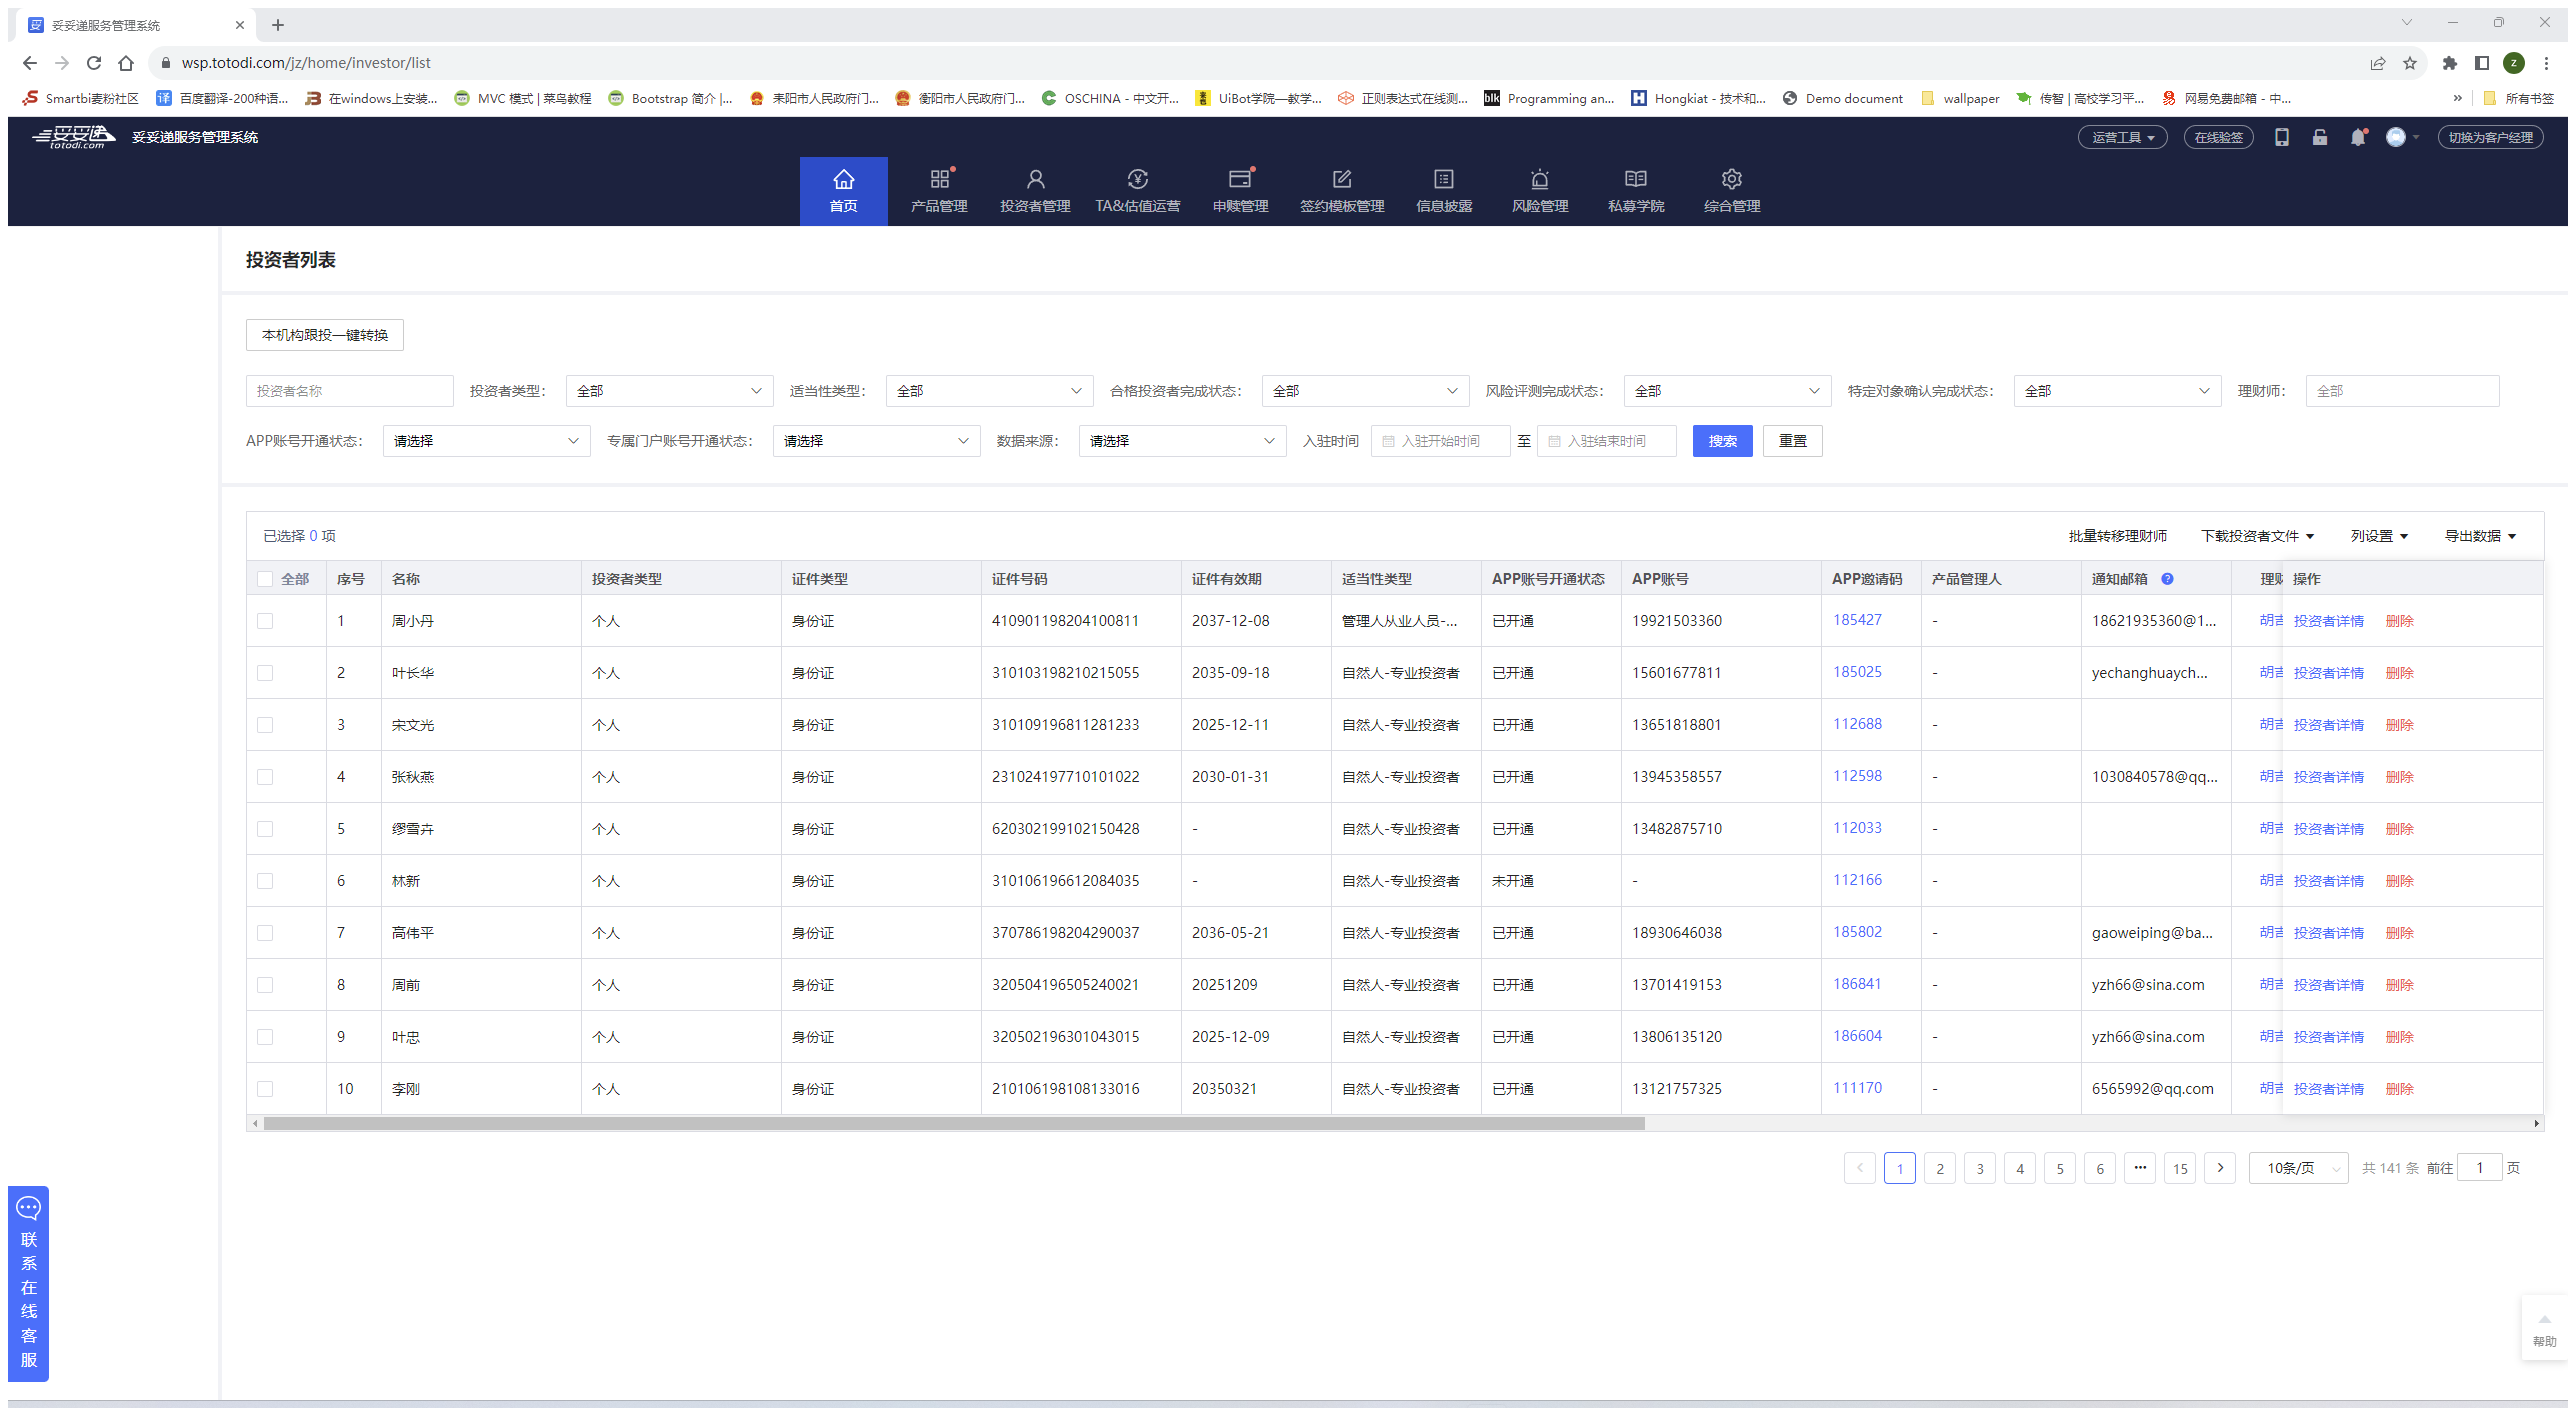
Task: 登录妥妥递投资者平台，获取所有投资者信息
Workflow: Main

Step 1: Attach Browser '          Page' in window '妥妥递服务管理系统' (chrome.exe)

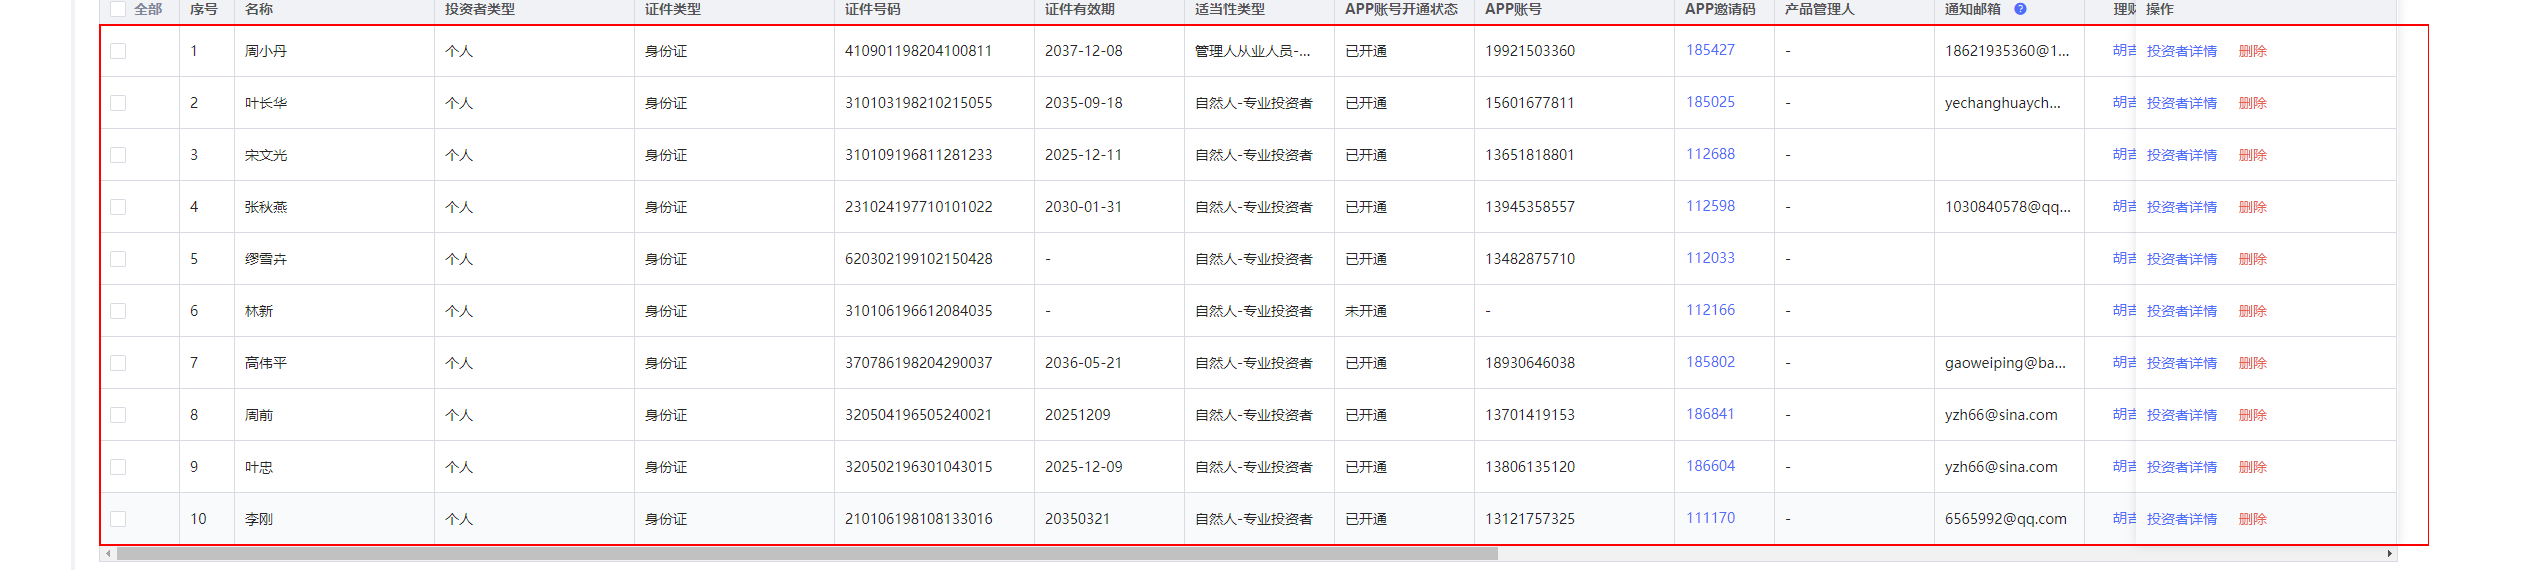
Step 2: get-text from the table

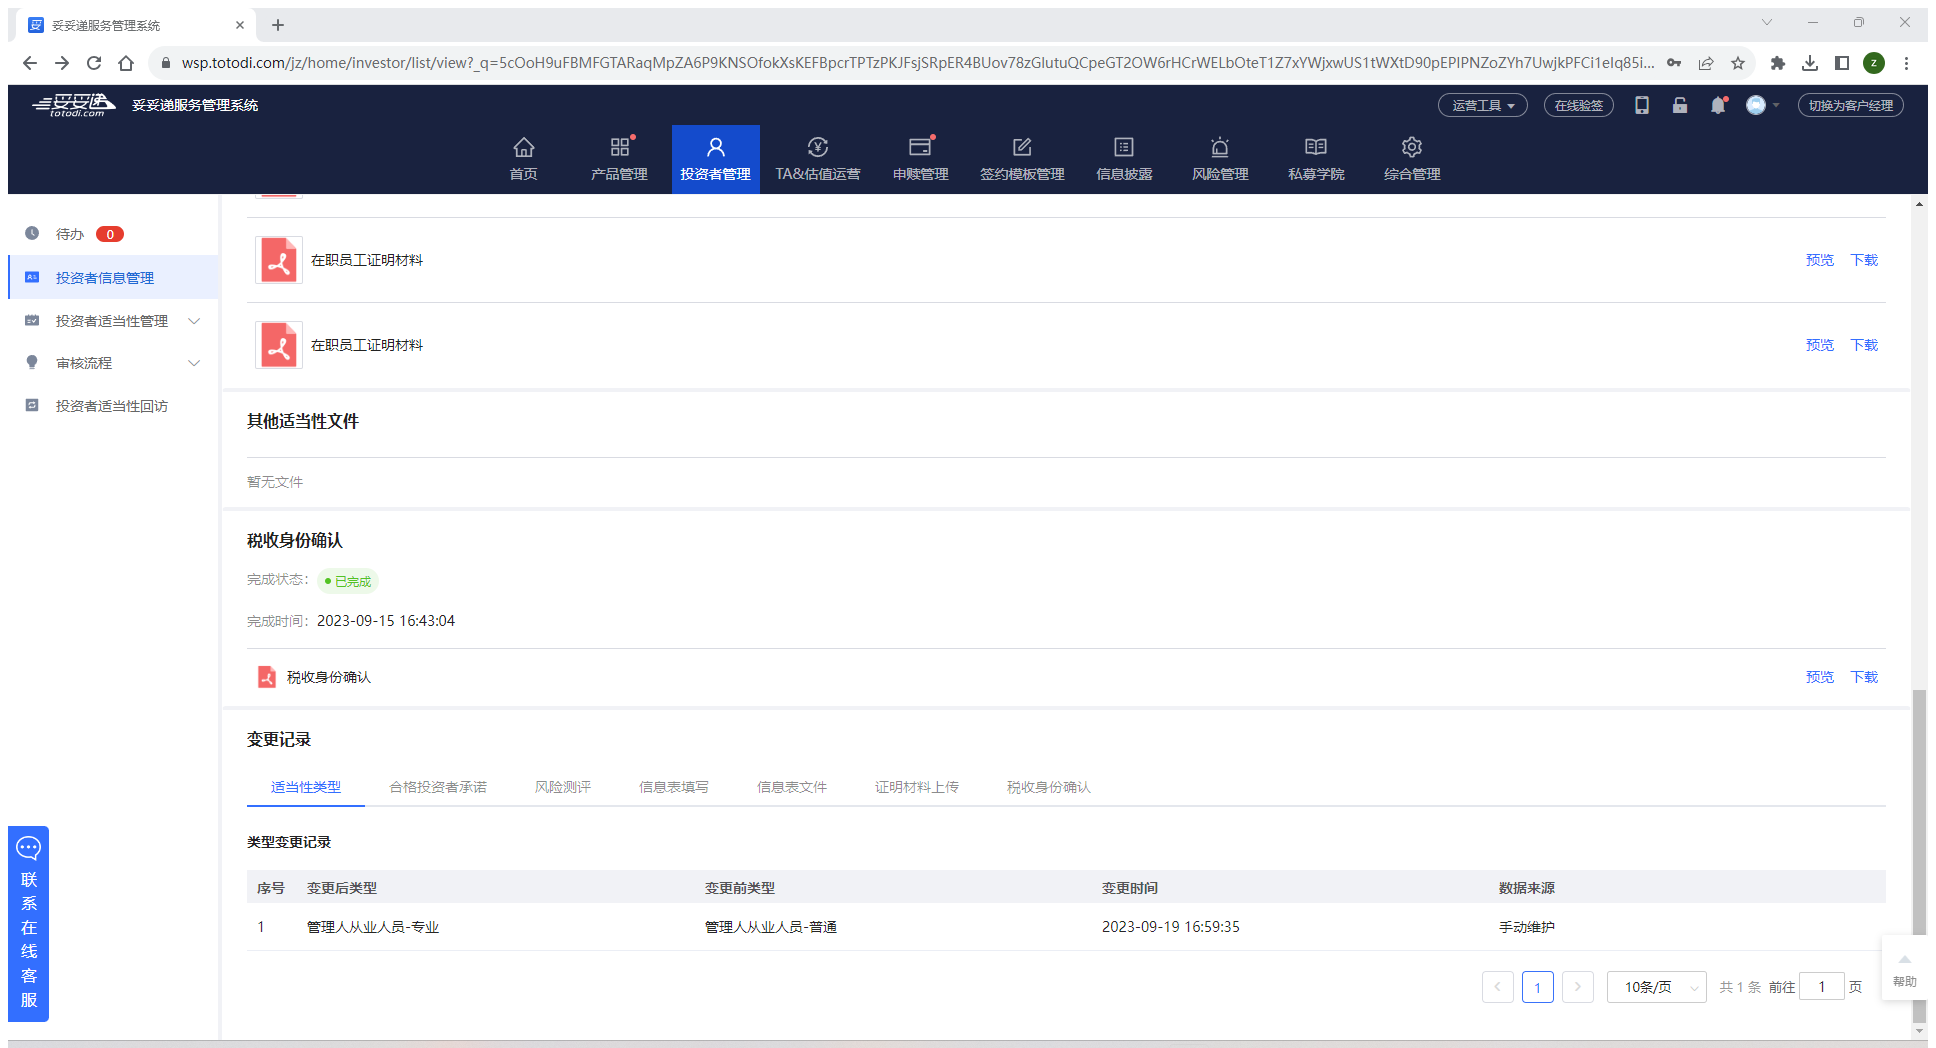
Step 3 [try]: Attach Browser '          Page' in window '妥妥递服务管理系统' (chrome.exe)

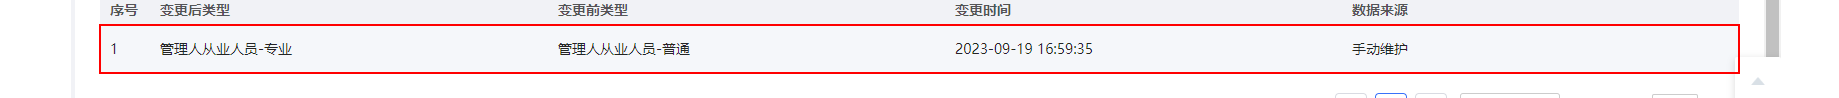
Step 4: get-text from the table

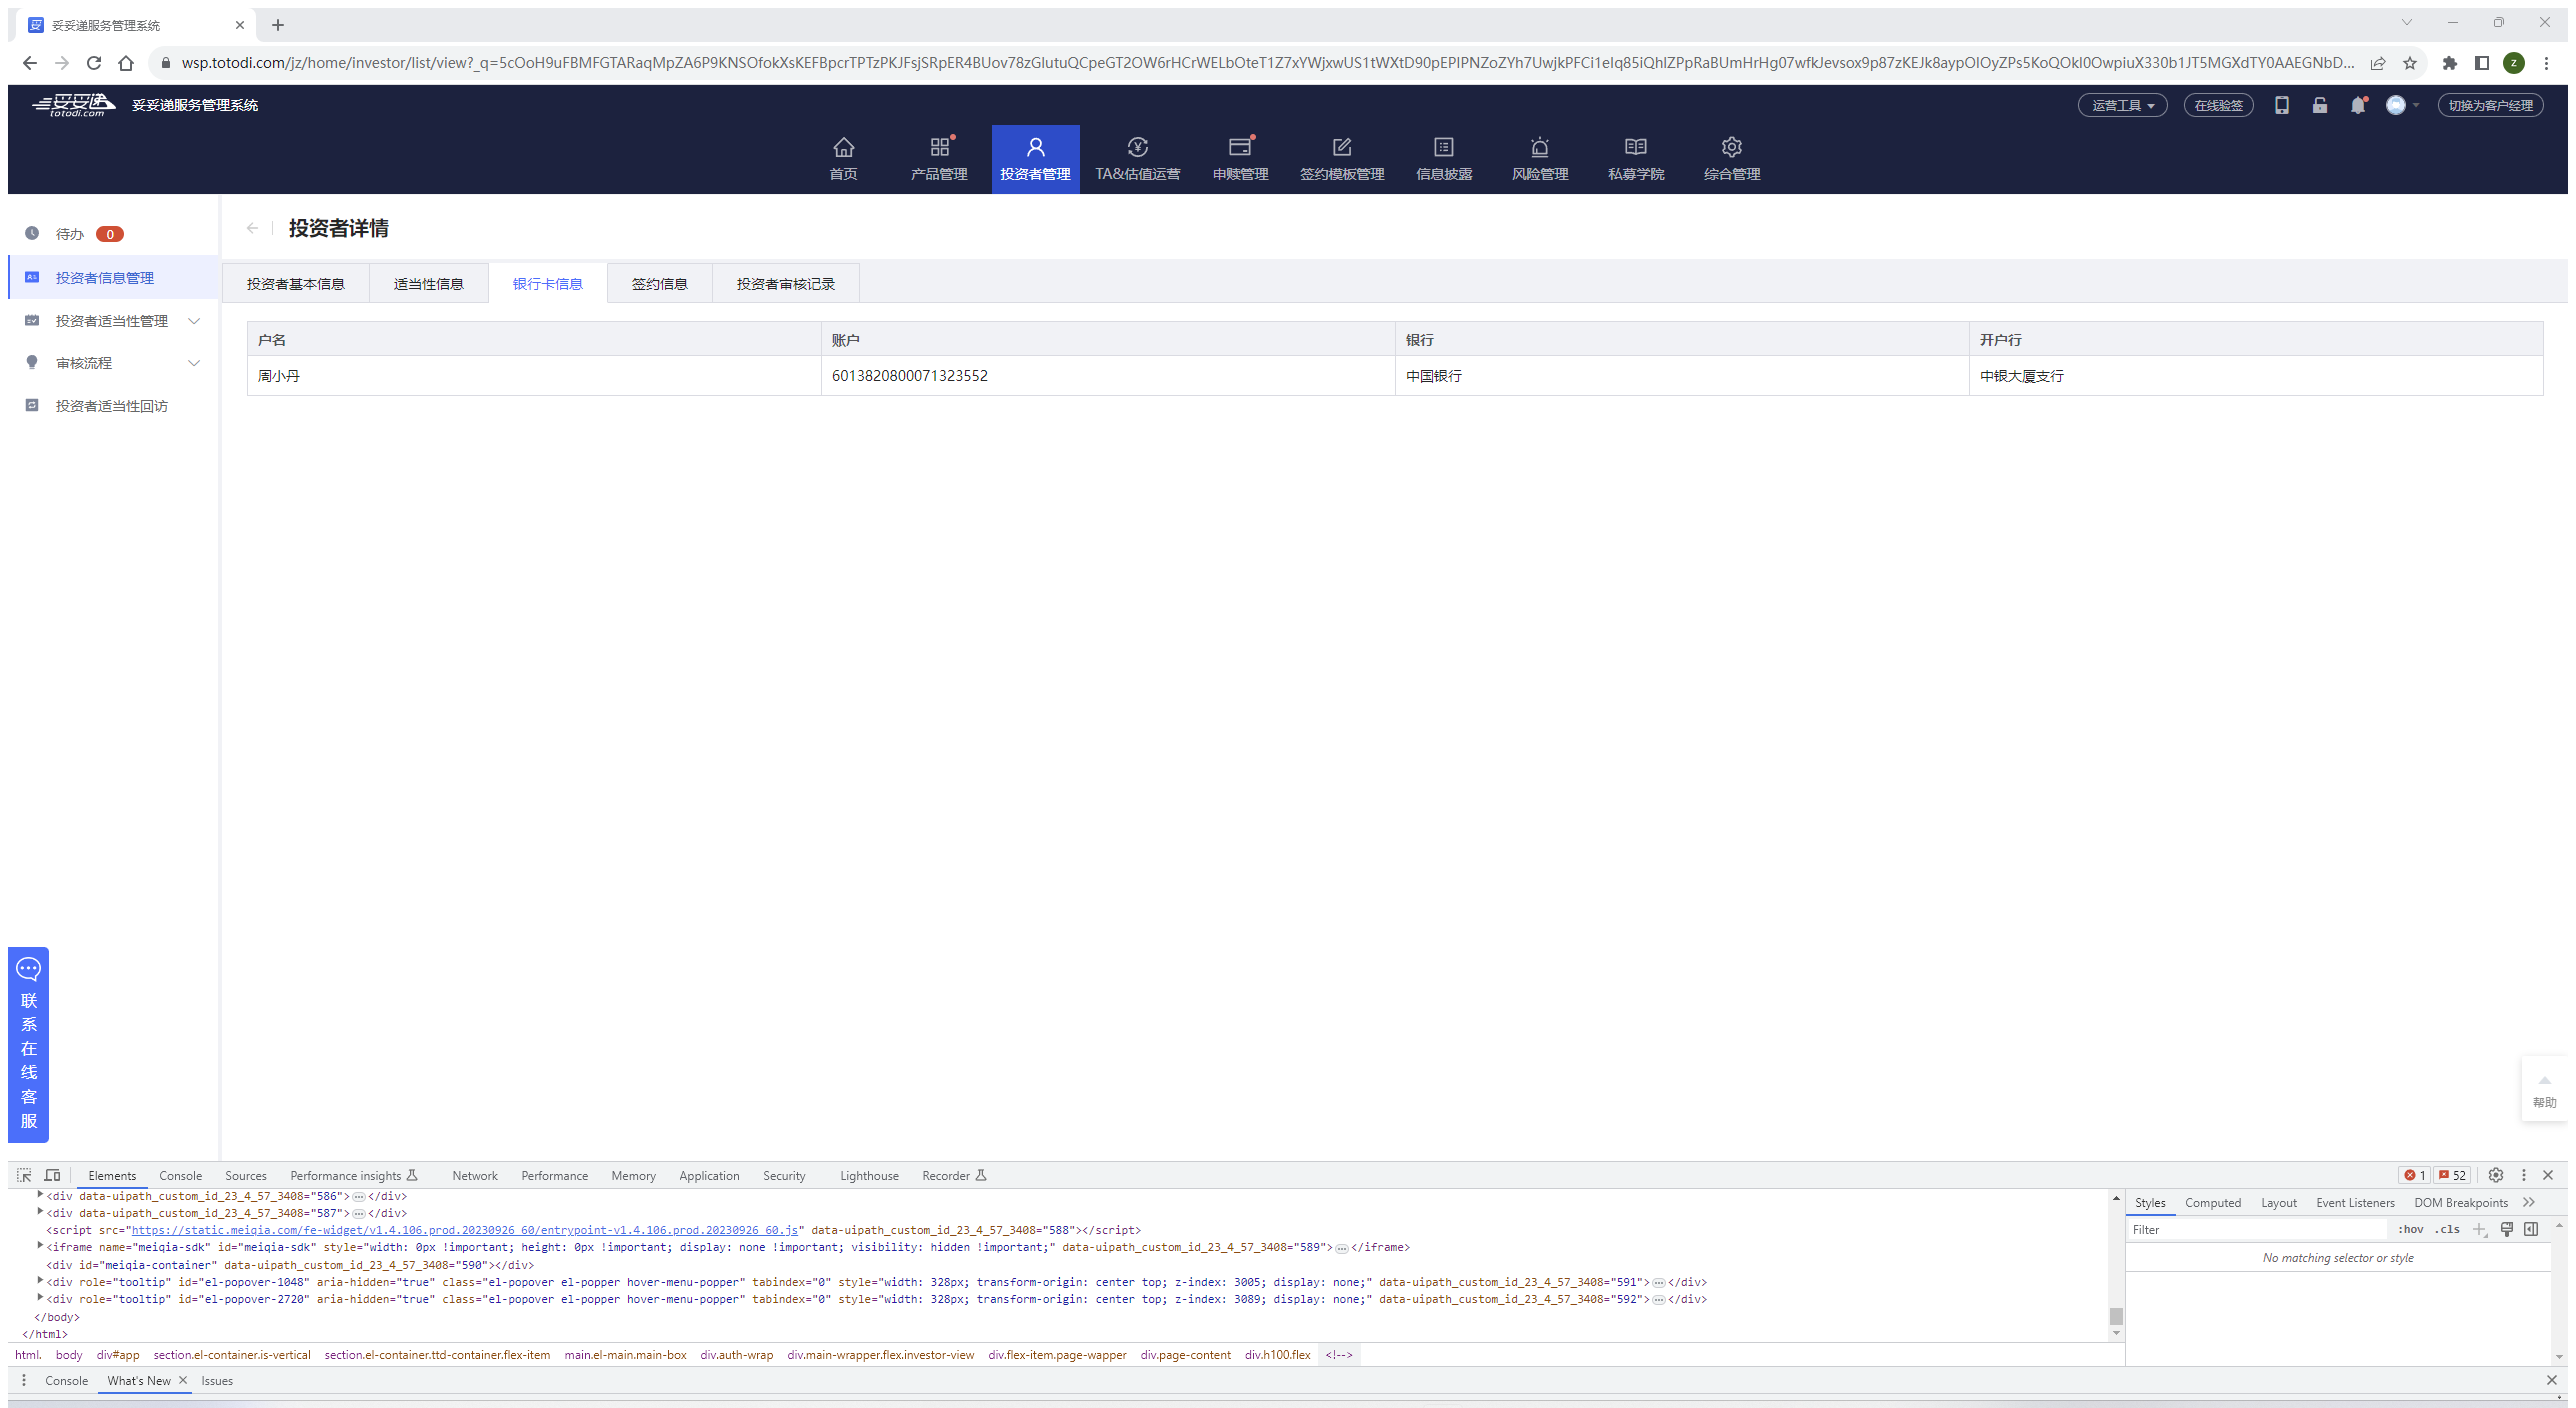
Step 5: Attach Browser '          Page' in window '妥妥递服务管理系统' (chrome.exe)

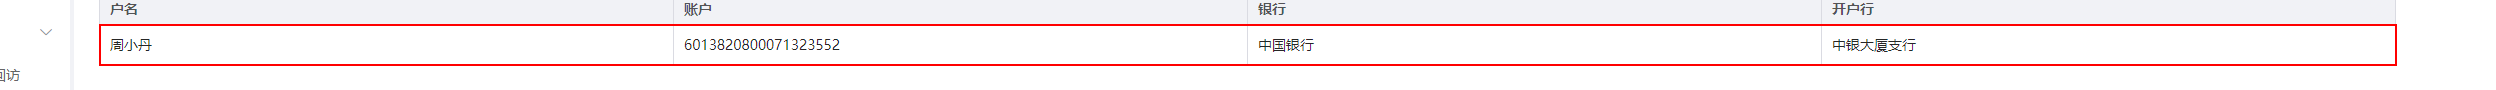
Step 6: get-text from the table

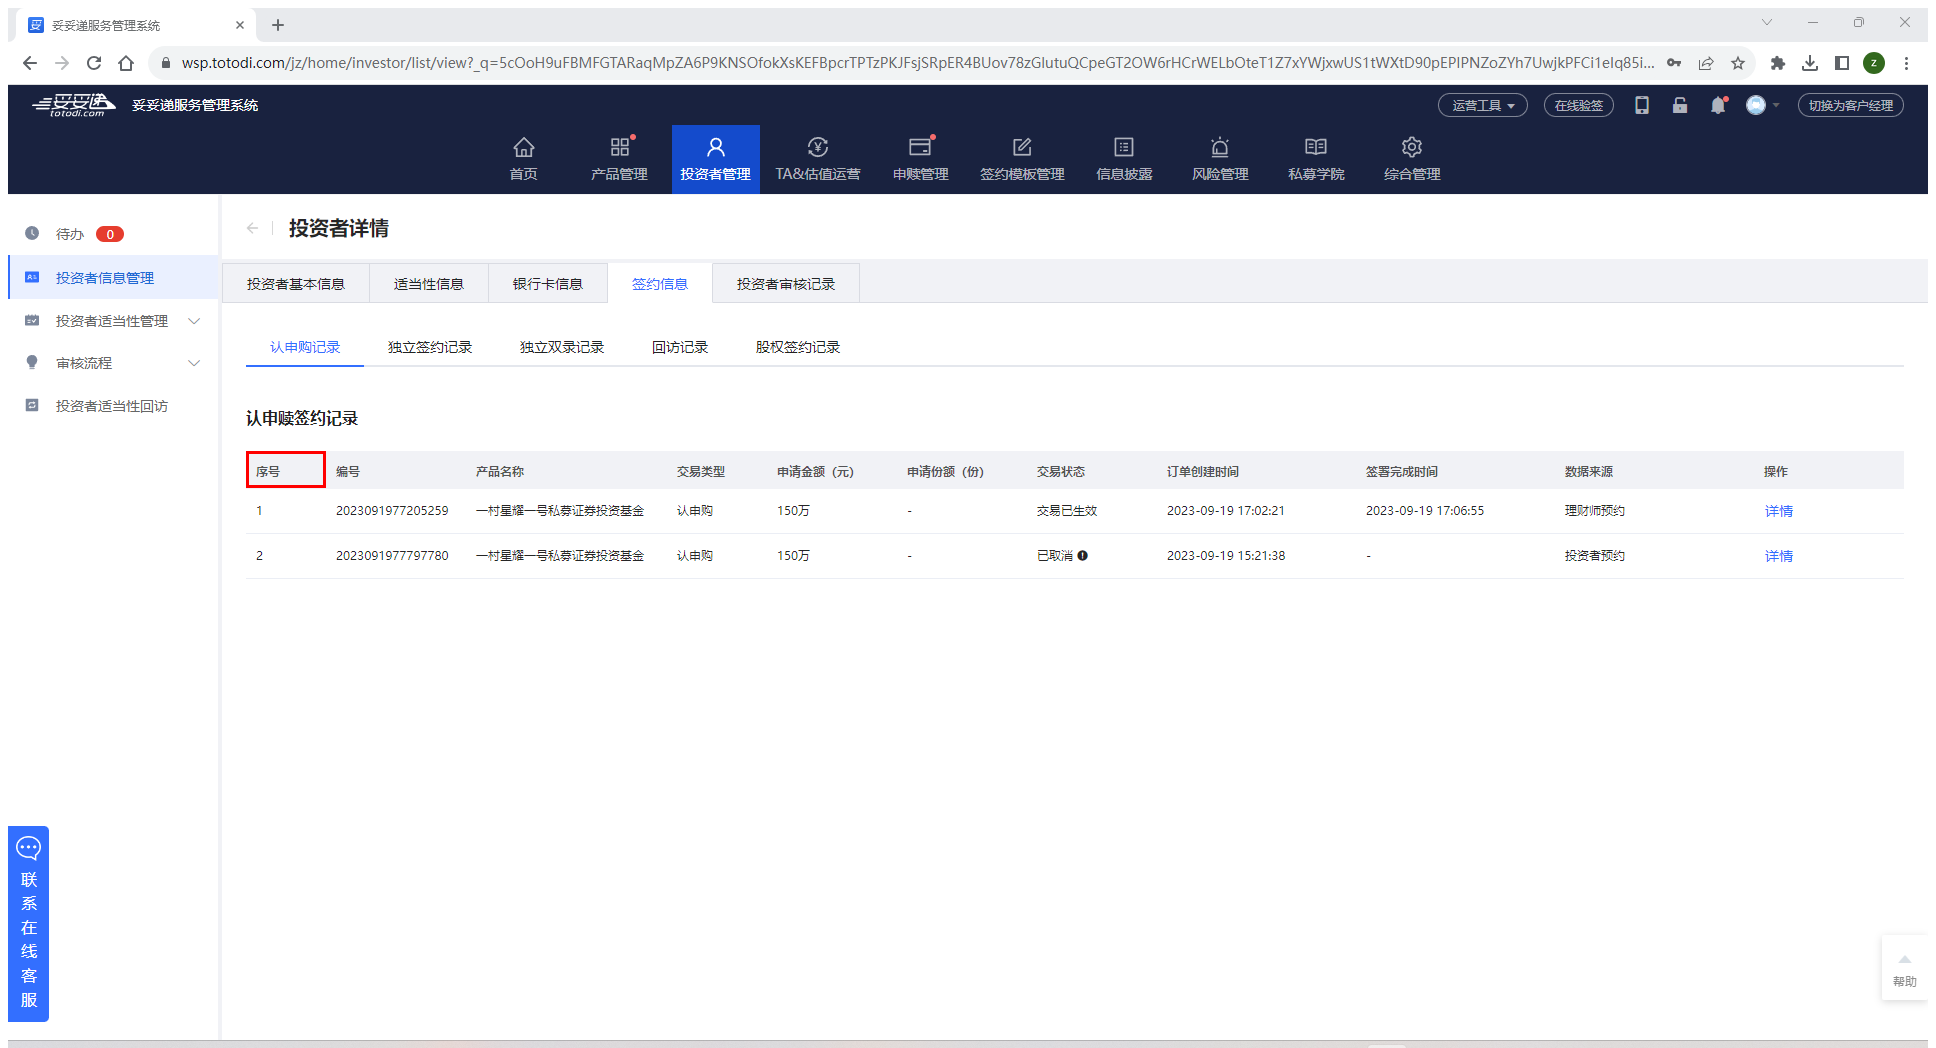
Step 7: Attach Browser '          Page' in window '妥妥递服务管理系统' (chrome.exe)

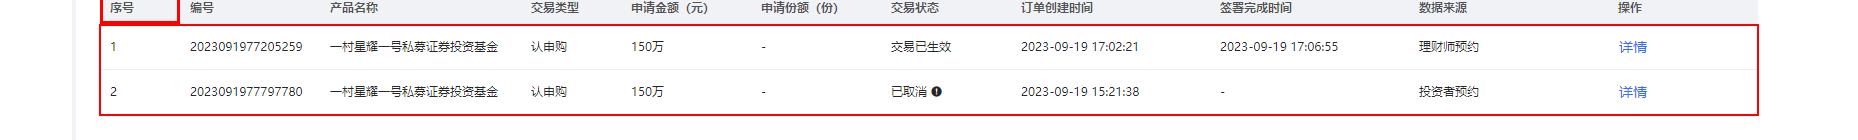
Step 8: get-text from the table

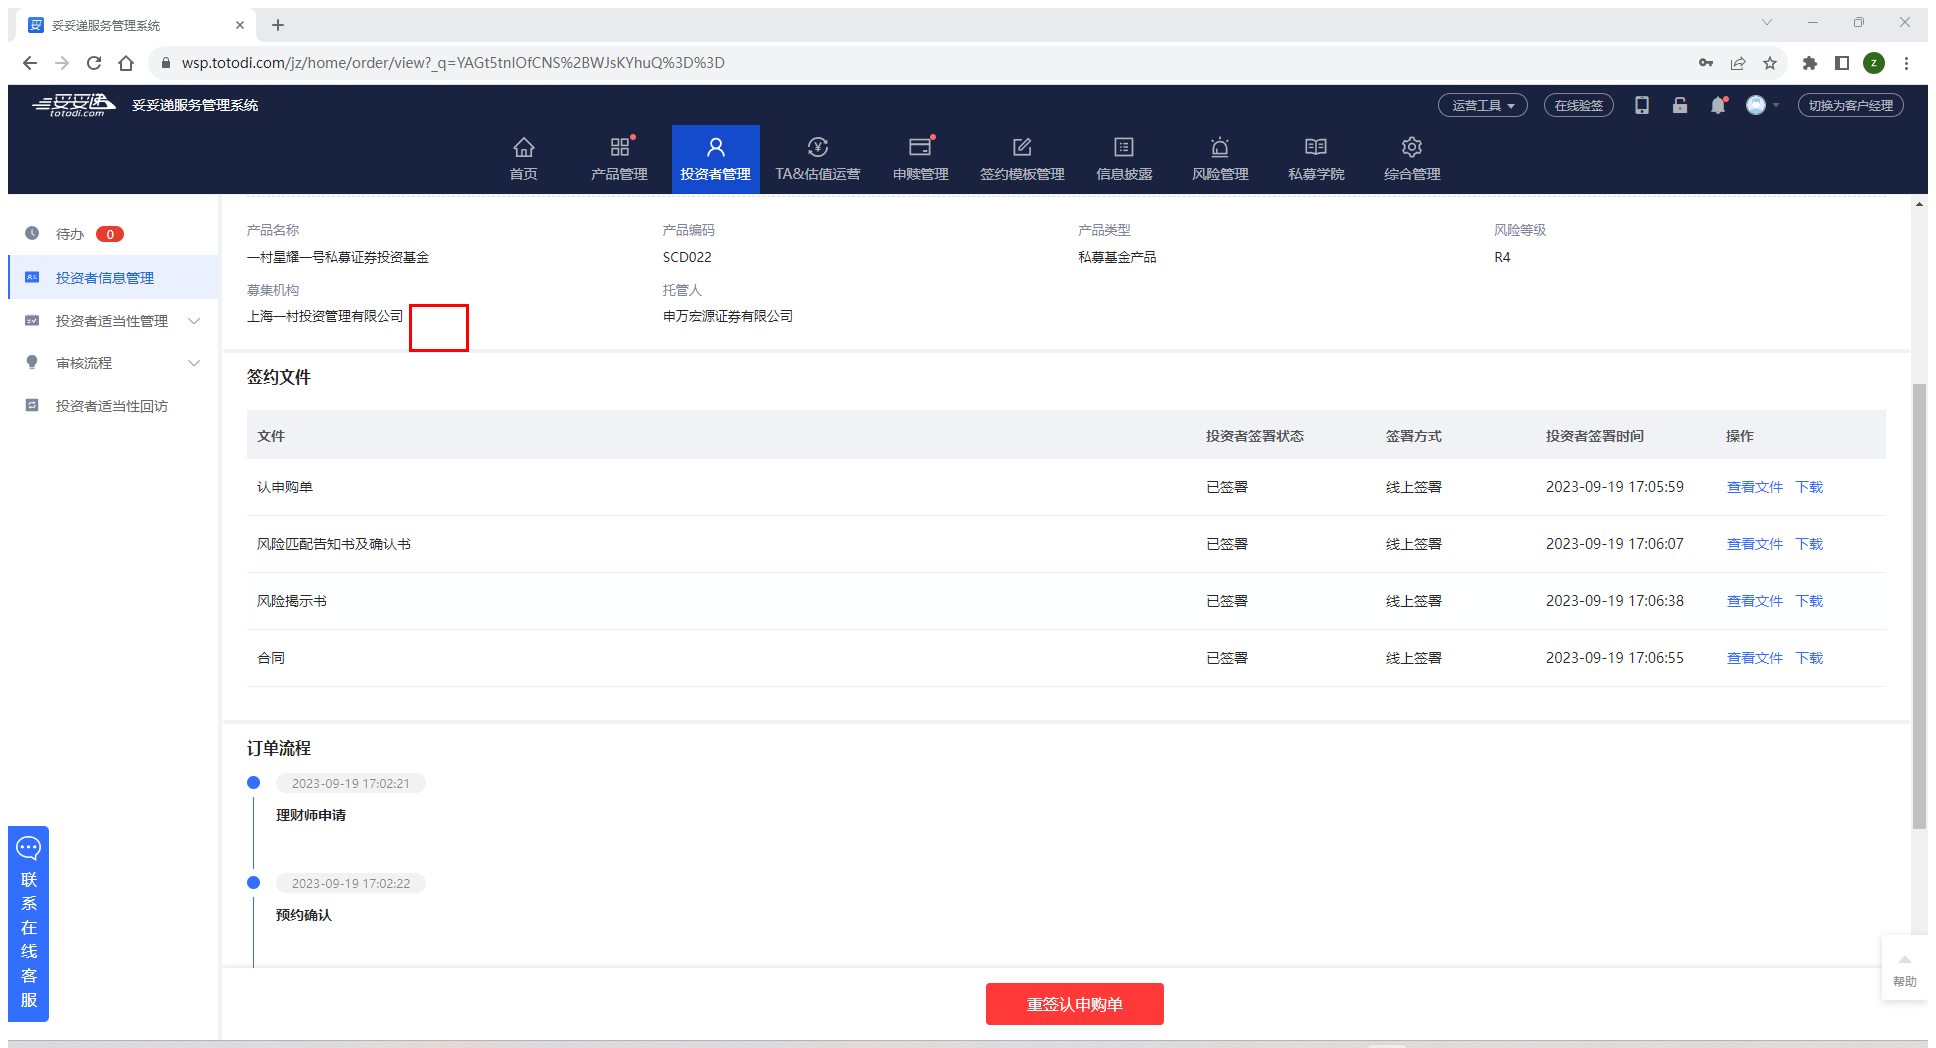
Step 9 [then]: Attach Browser '          Page' in window '妥妥递服务管理系统' (chrome.exe)

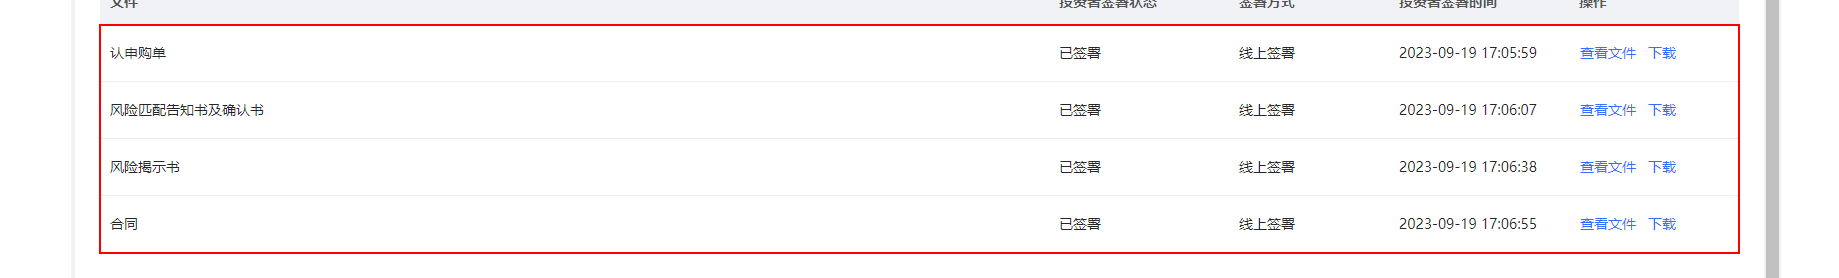
Step 10: get-text from the table

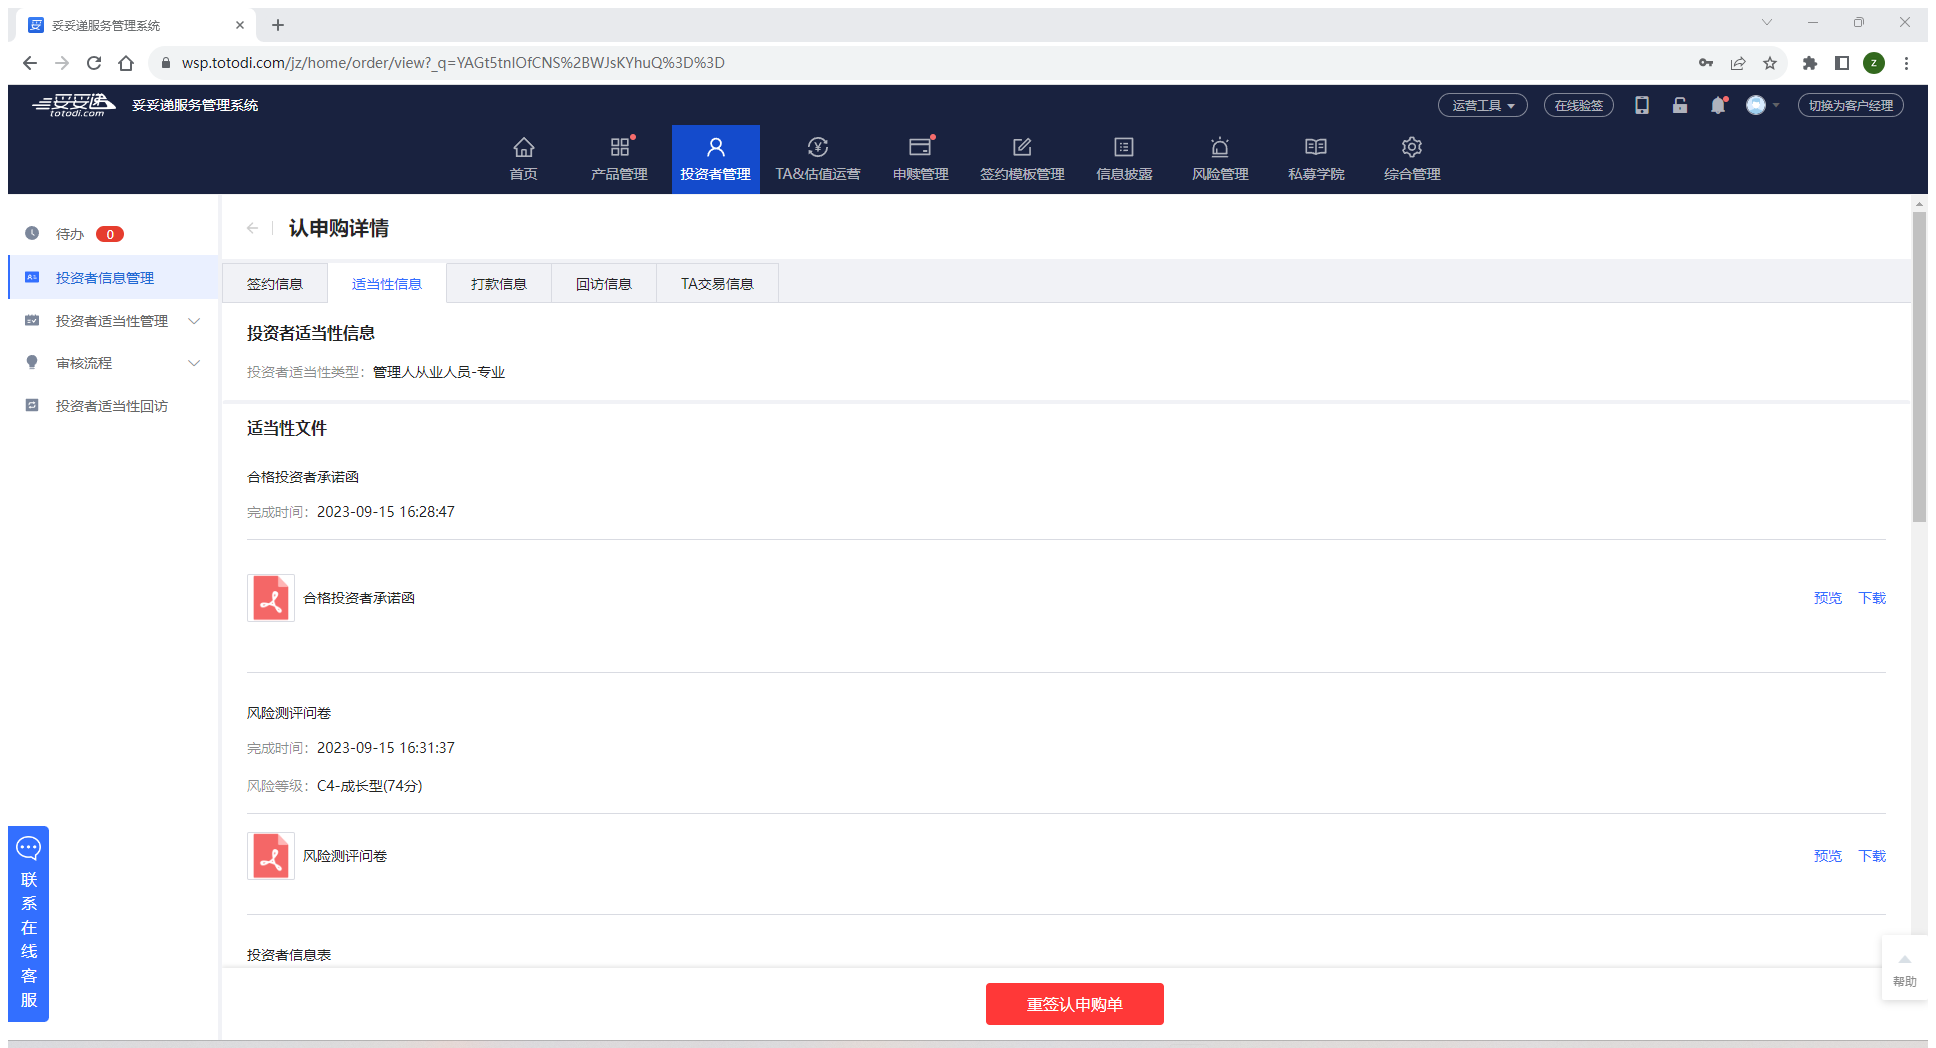
Step 11: Attach Browser '          Page' in window '妥妥递服务管理系统' (chrome.exe)

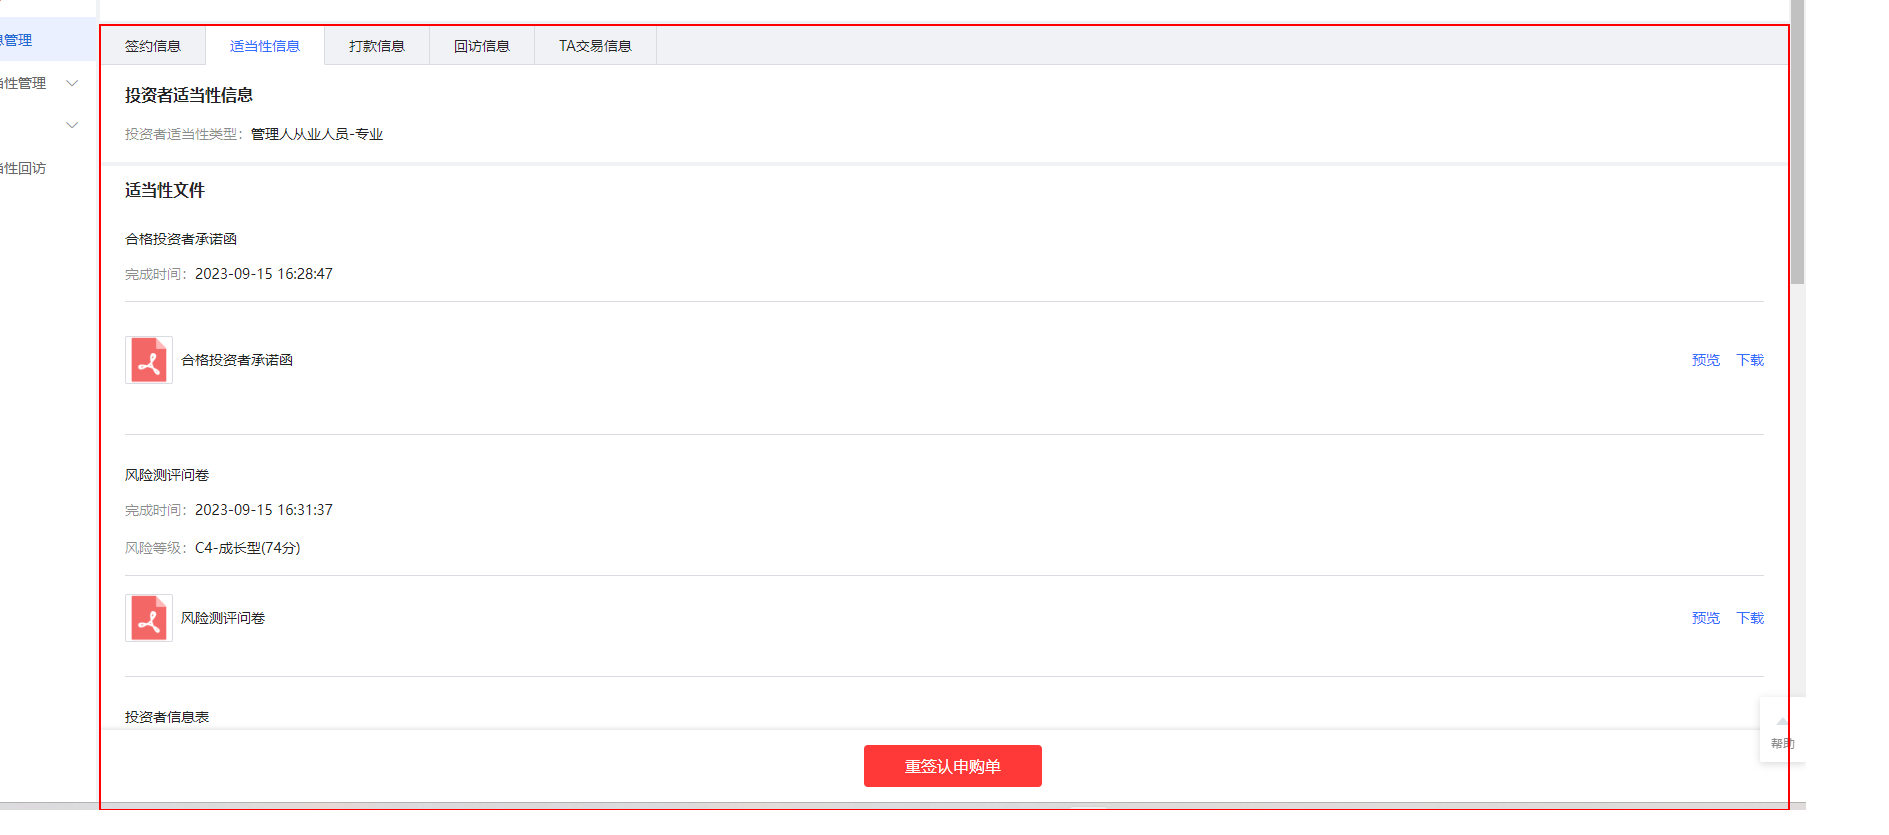
Step 12: get-text from the element

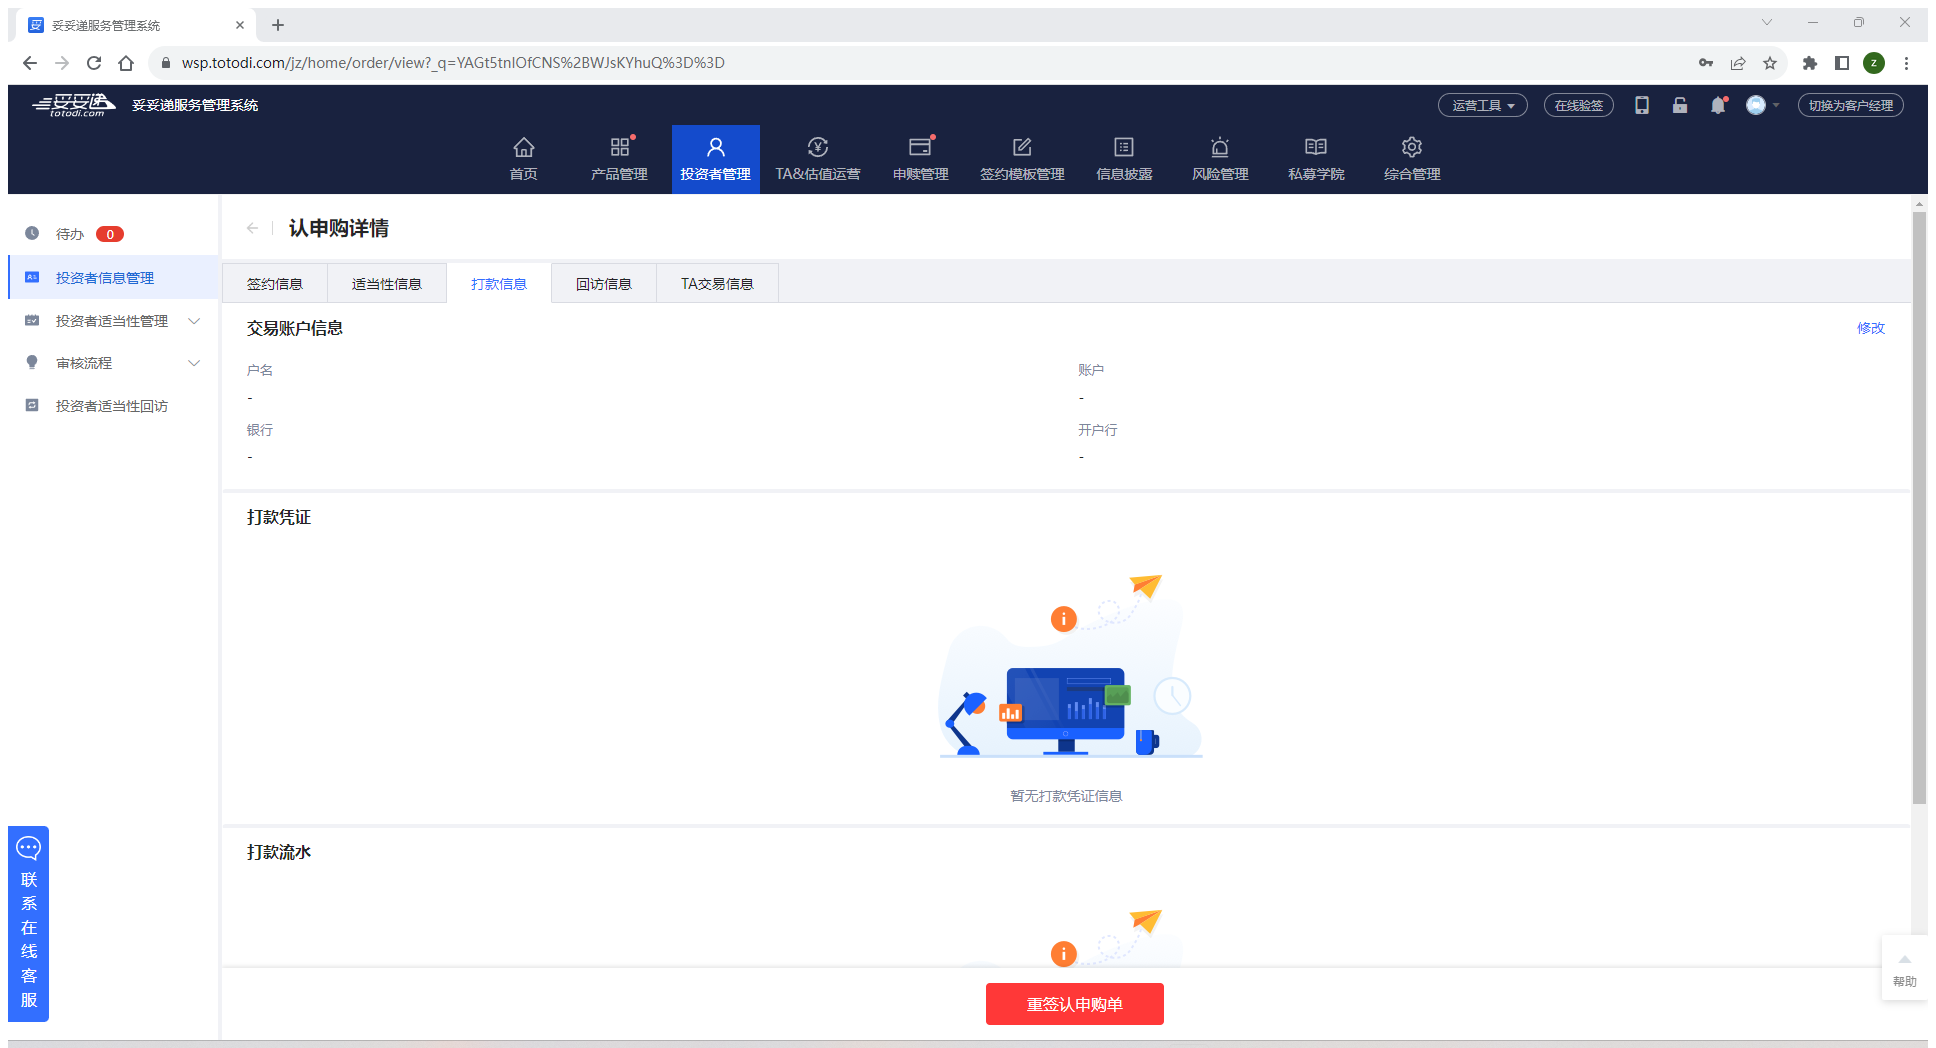
Step 13: Attach Browser '          Page' in window '妥妥递服务管理系统' (chrome.exe)

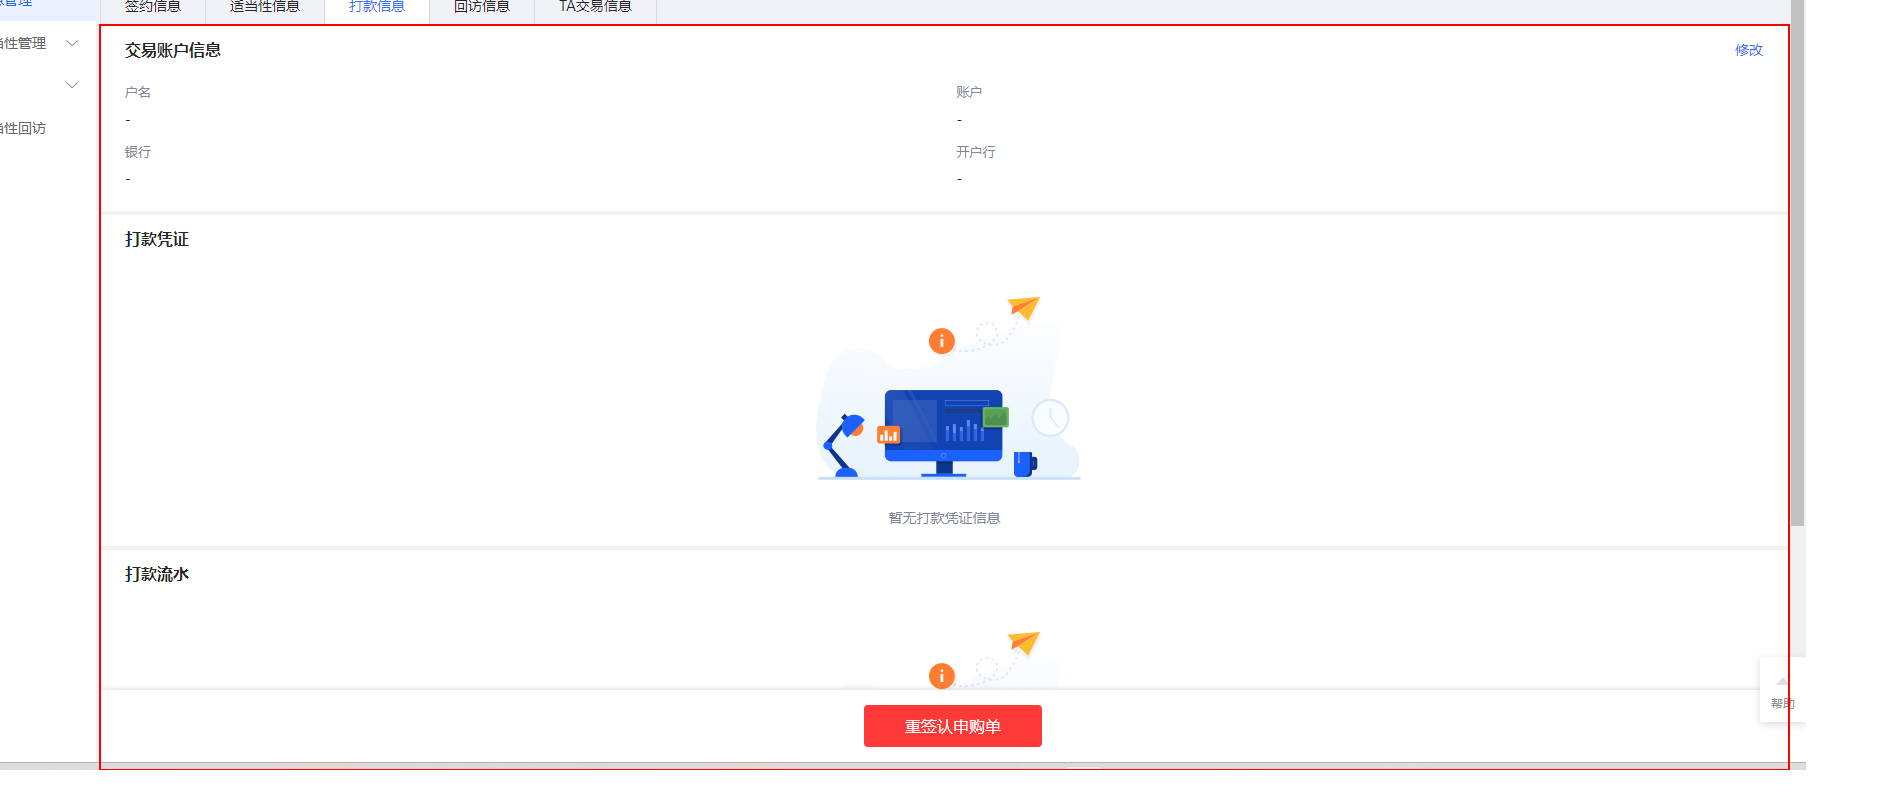
Step 14: get-text from the element

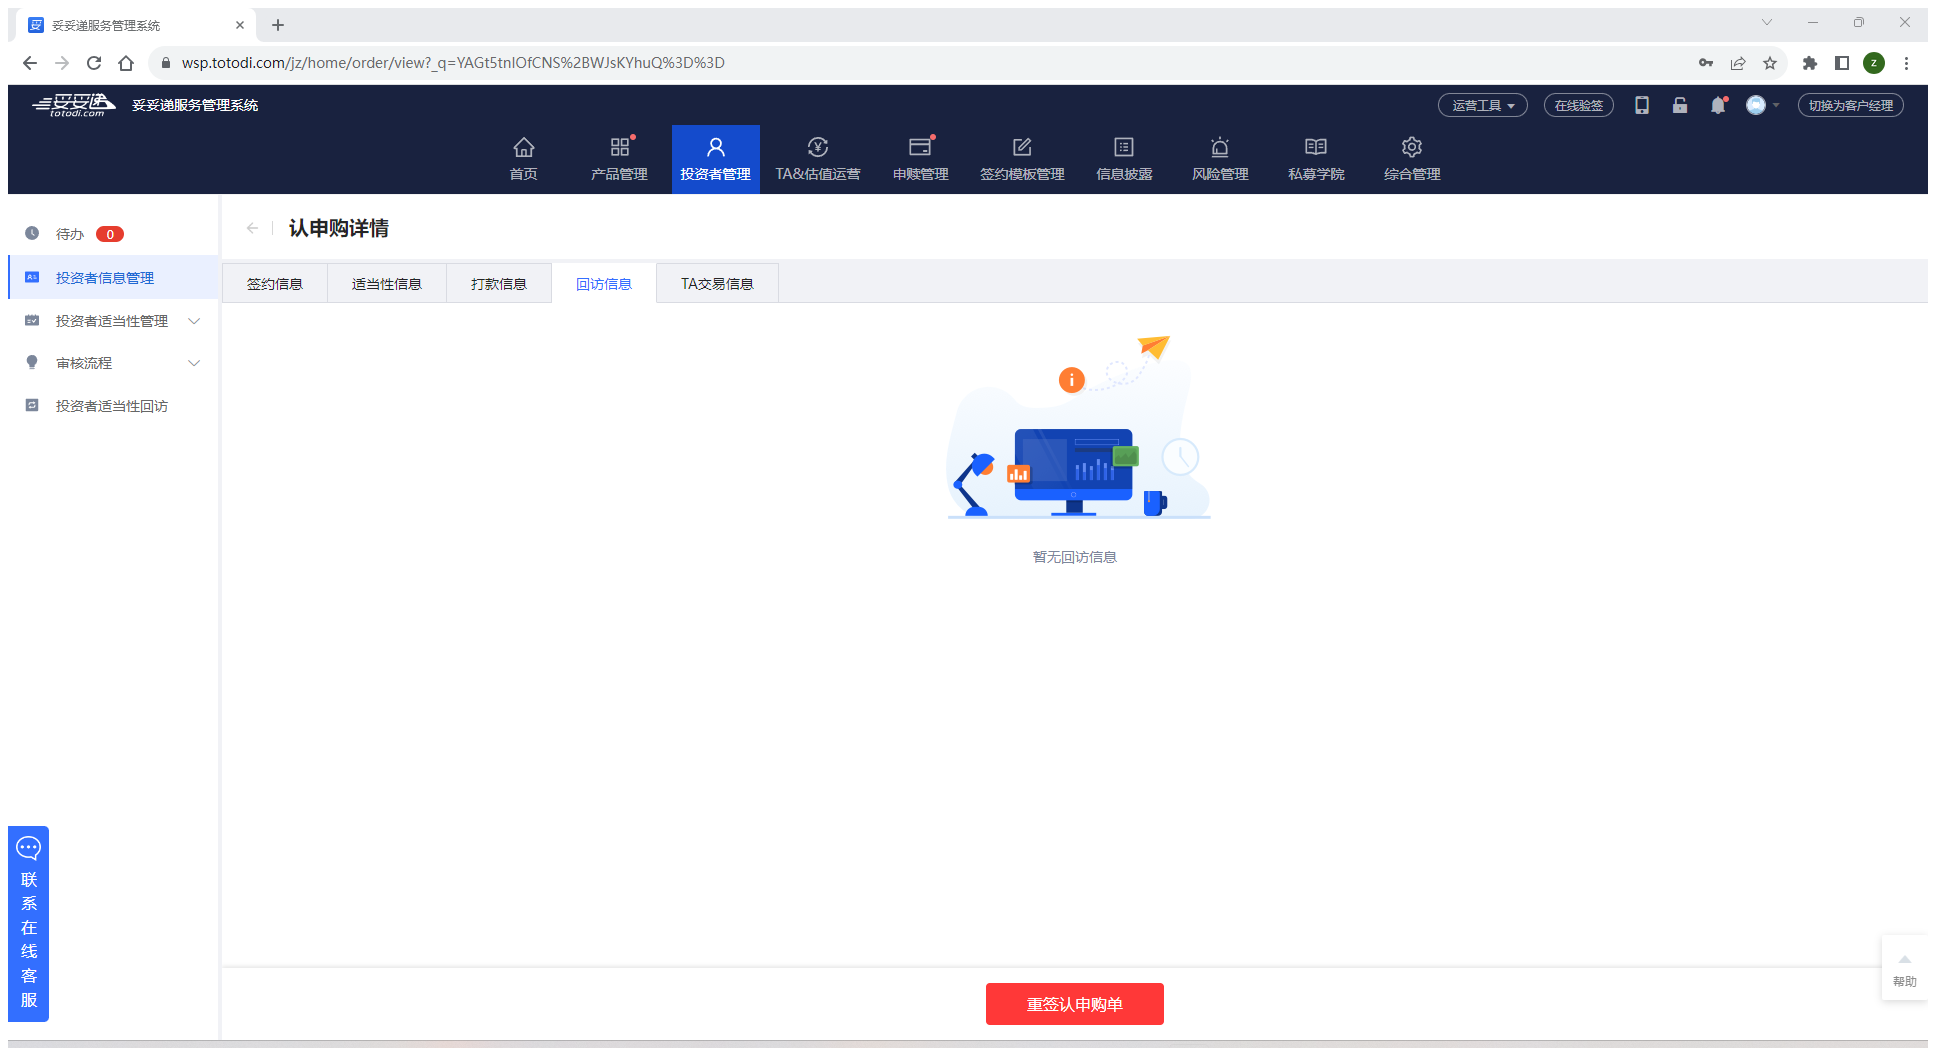
Step 15: Attach Browser '          Page' in window '妥妥递服务管理系统' (chrome.exe)

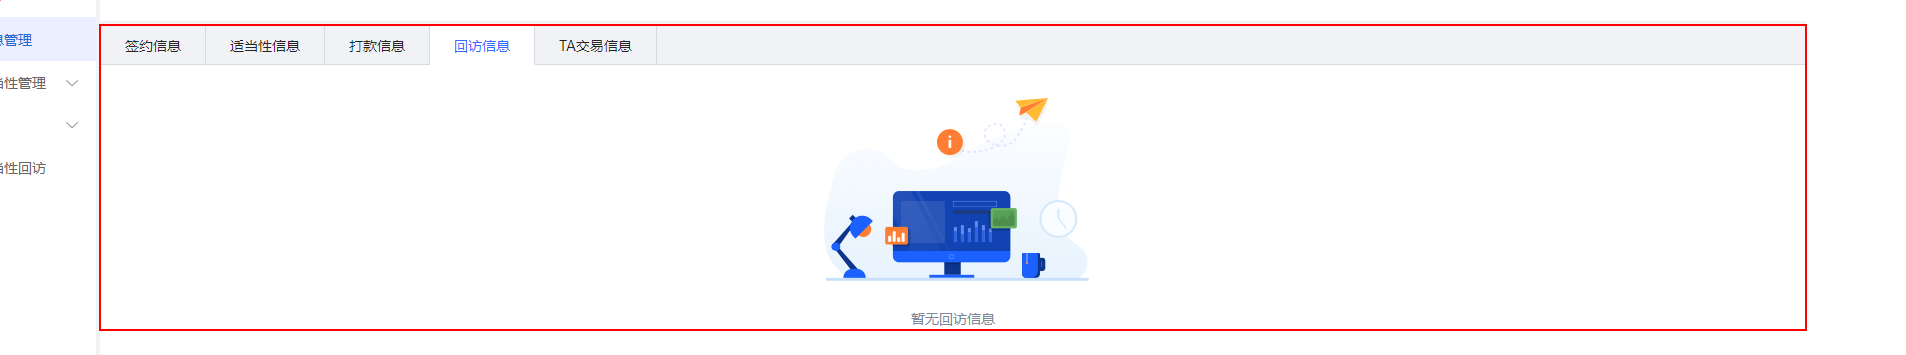
Step 16: get-text from the element

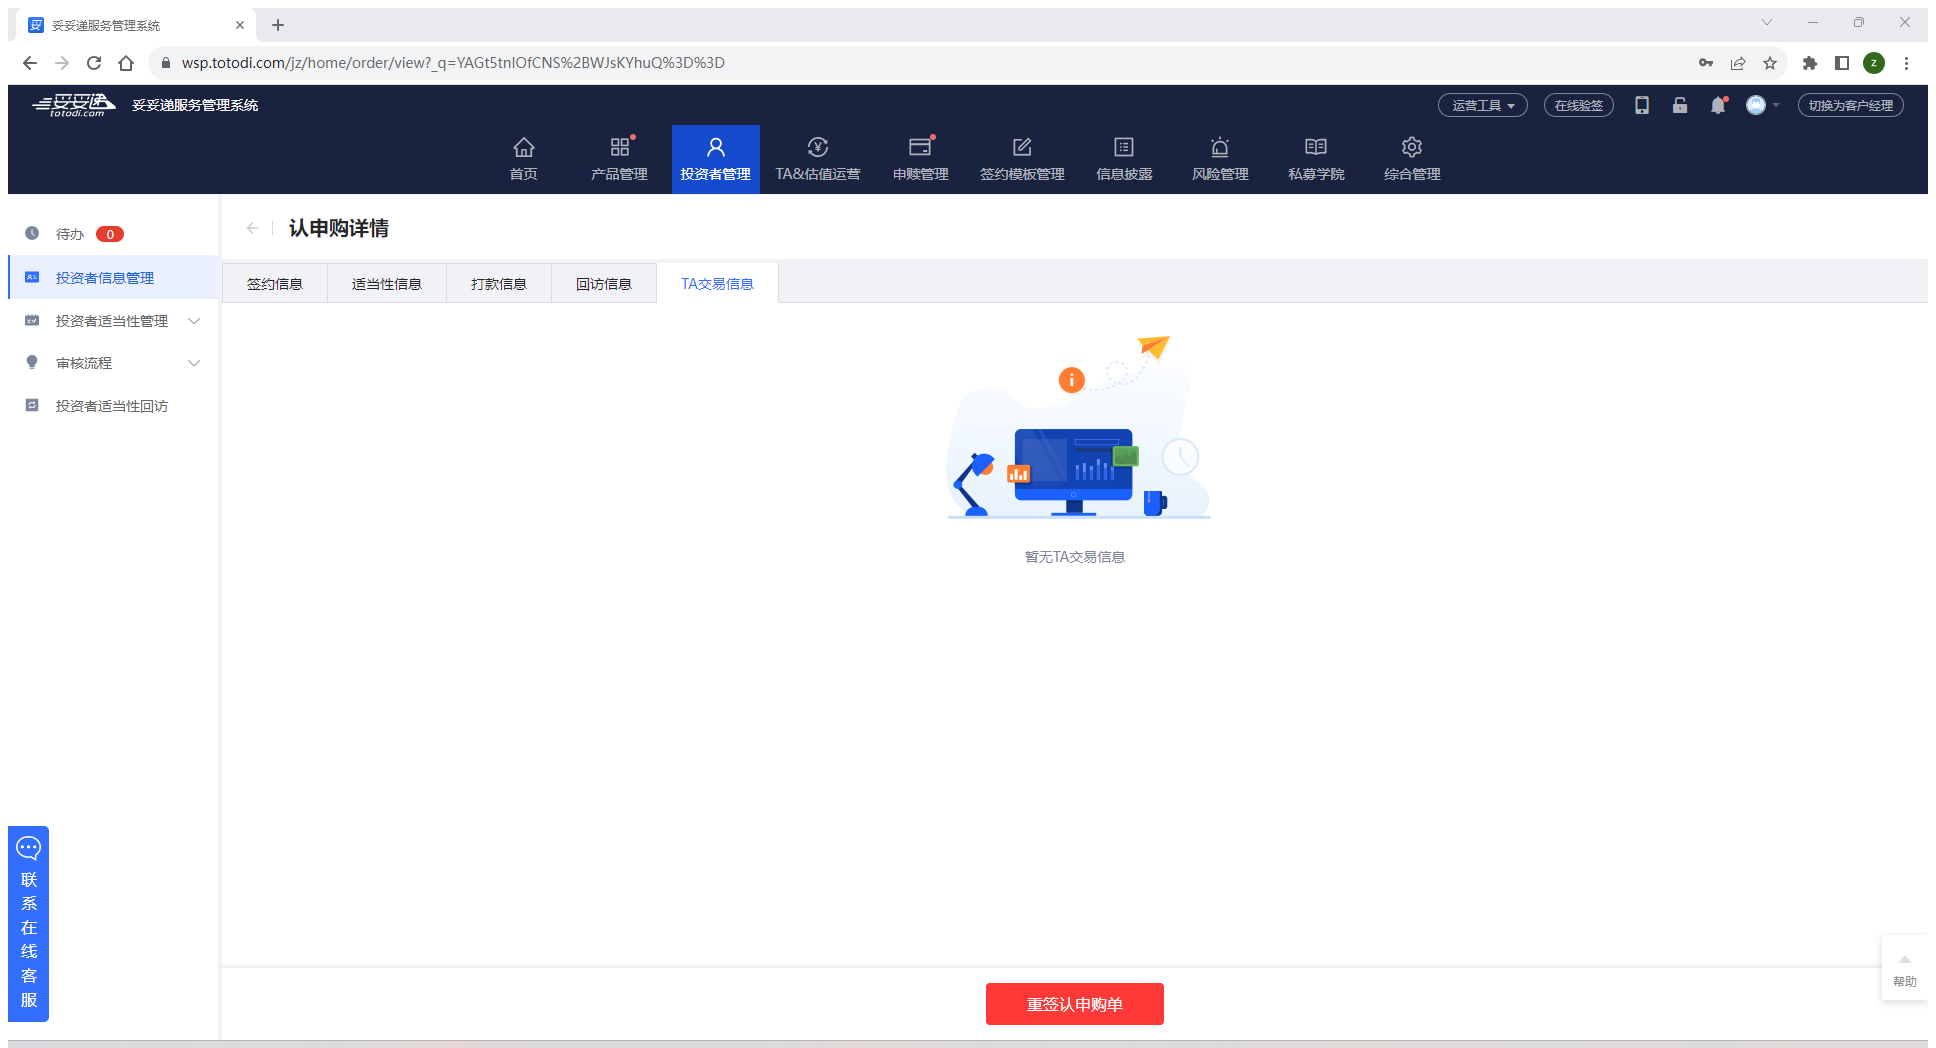
Step 17: Attach Browser '          Page' in window '妥妥递服务管理系统' (chrome.exe)

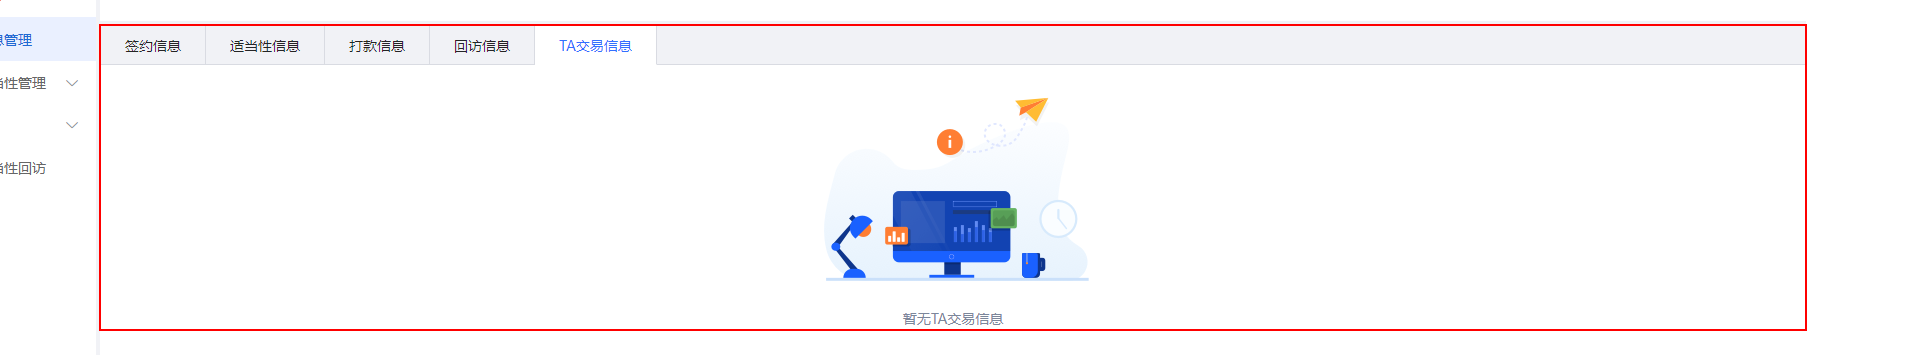
Step 18: get-text from the element

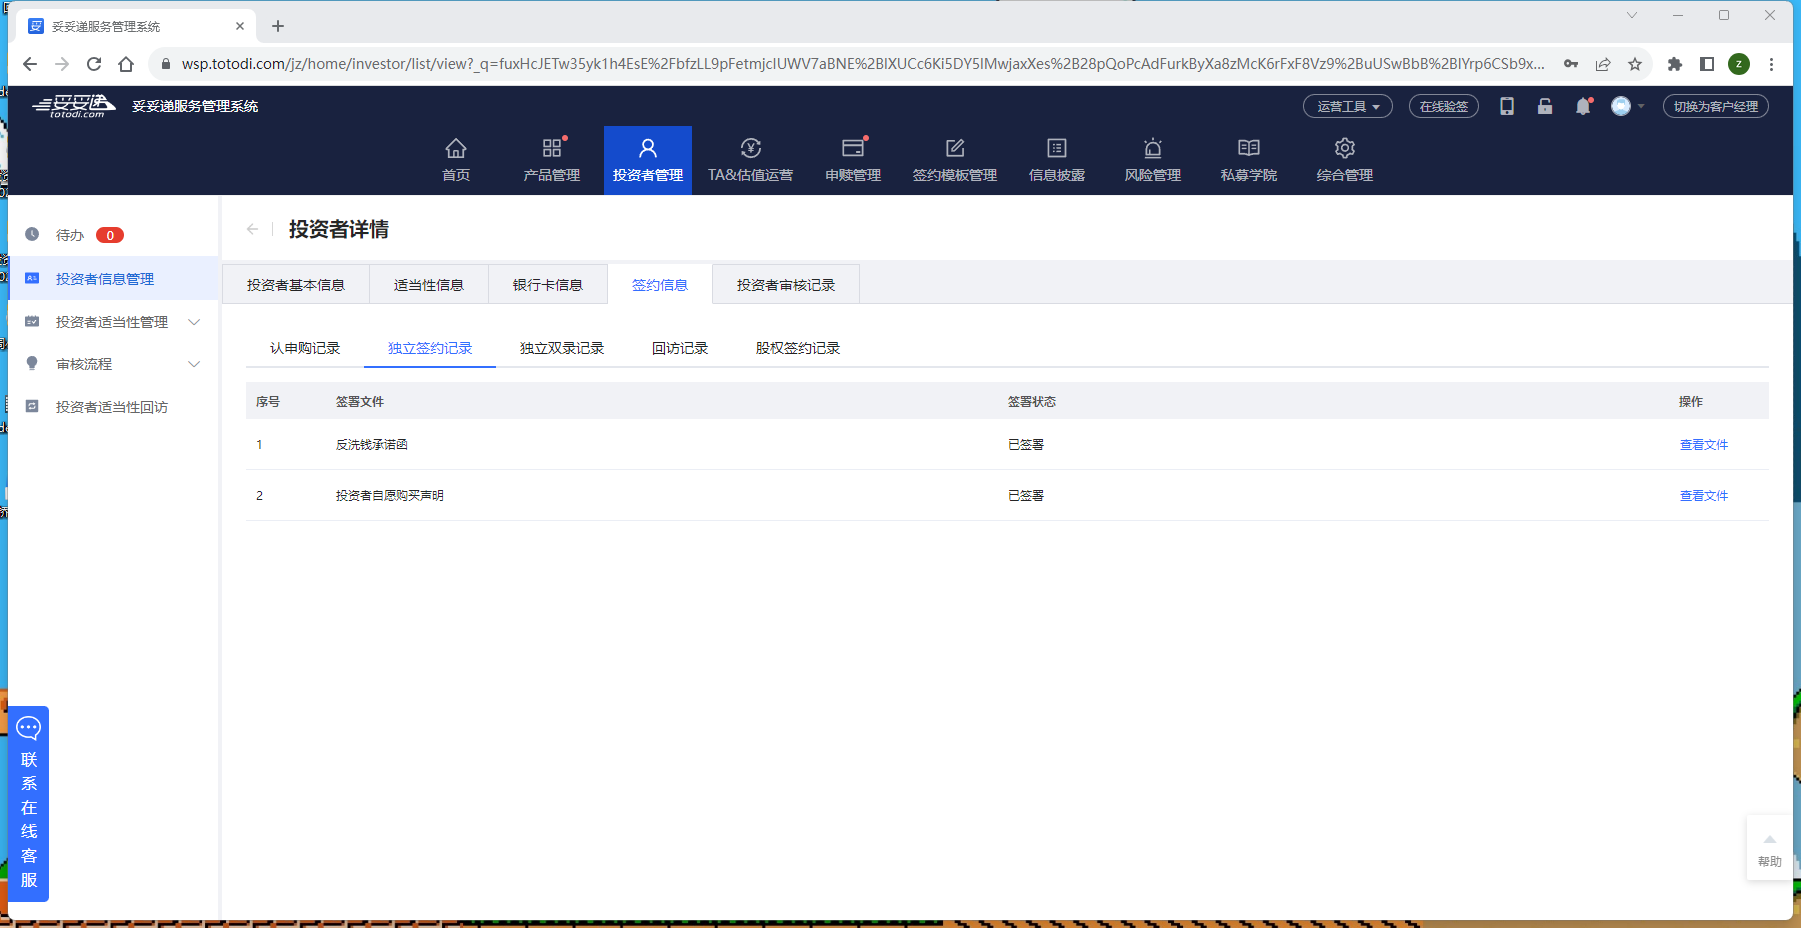
Step 19: Attach Browser '          Page' in window '妥妥递服务管理系统' (chrome.exe)

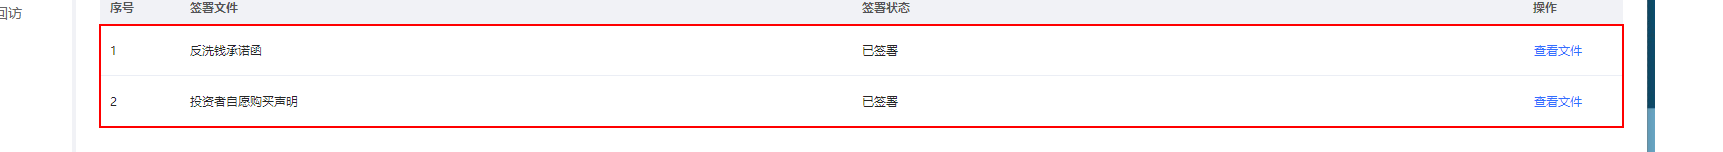
Step 20: get-text from the table

Step 21: Attach Browser '          Page' in window '妥妥递服务管理系统' (chrome.exe) (same screen as step 19)

Step 22: get-text from the table (same screen as step 20)

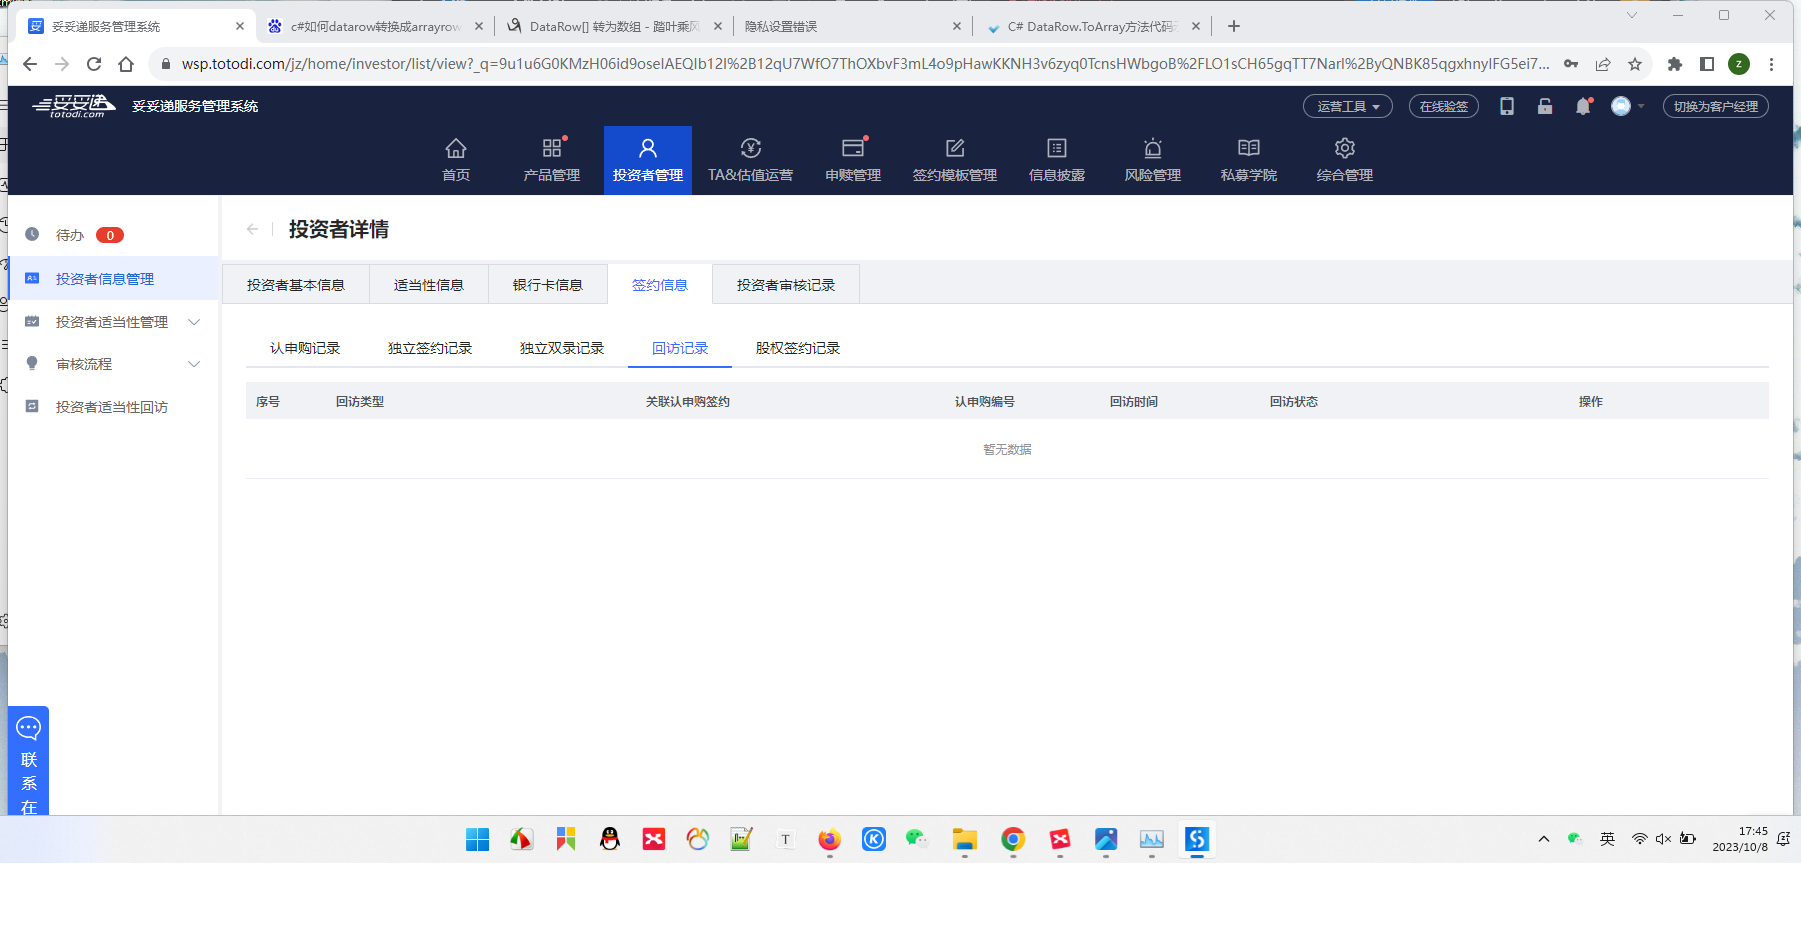
Step 23: Attach Browser '          Page' in window '妥妥递服务管理系统' (chrome.exe)

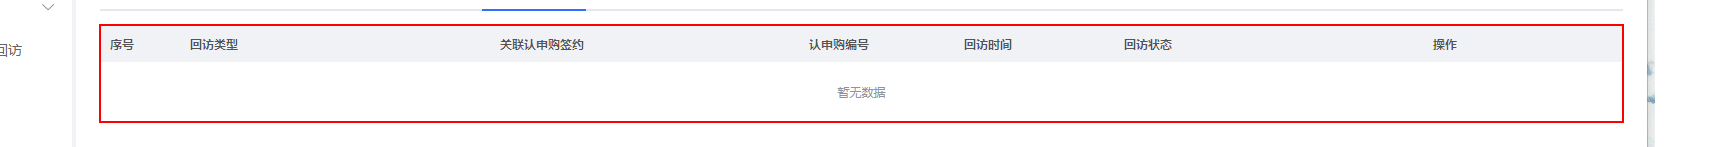
Step 24: get-text from the element

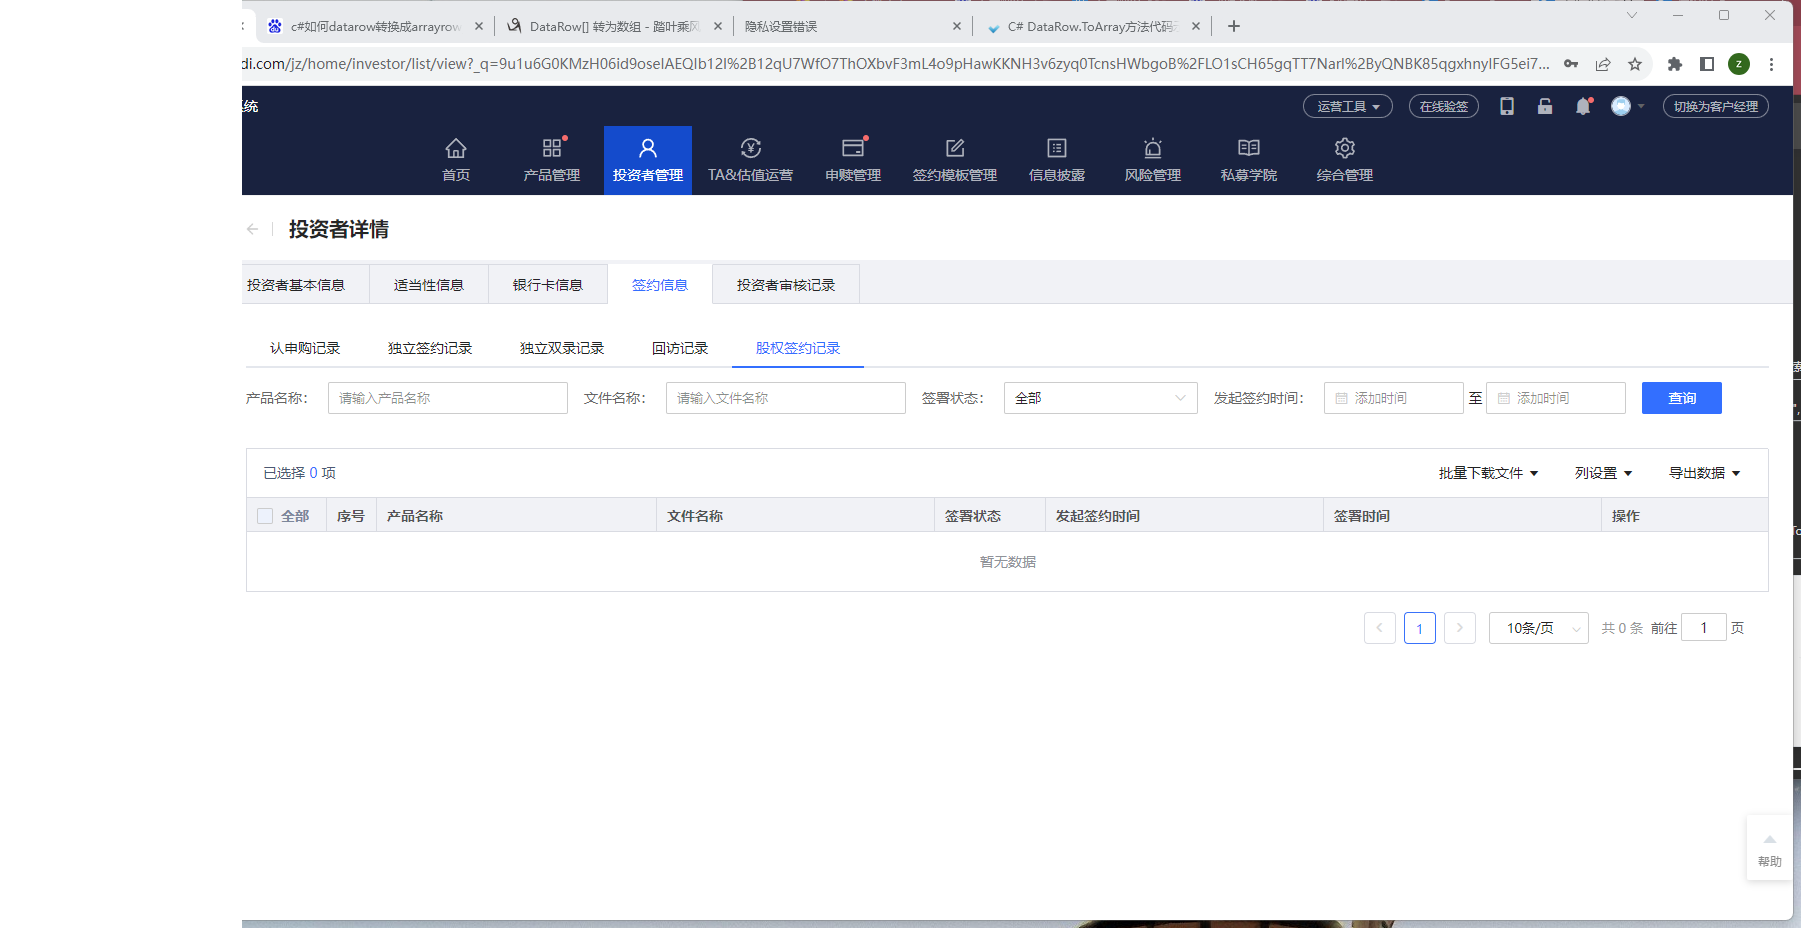
Step 25: Attach Browser '          Page' in window '妥妥递服务管理系统' (chrome.exe)

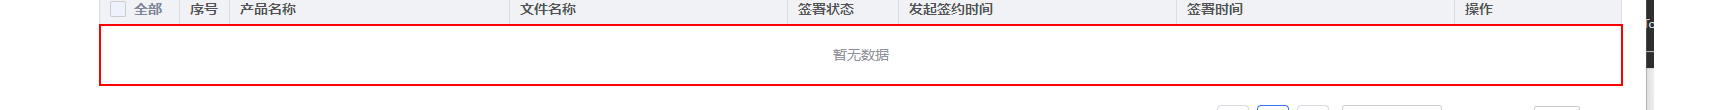
Step 26: get-text from the element

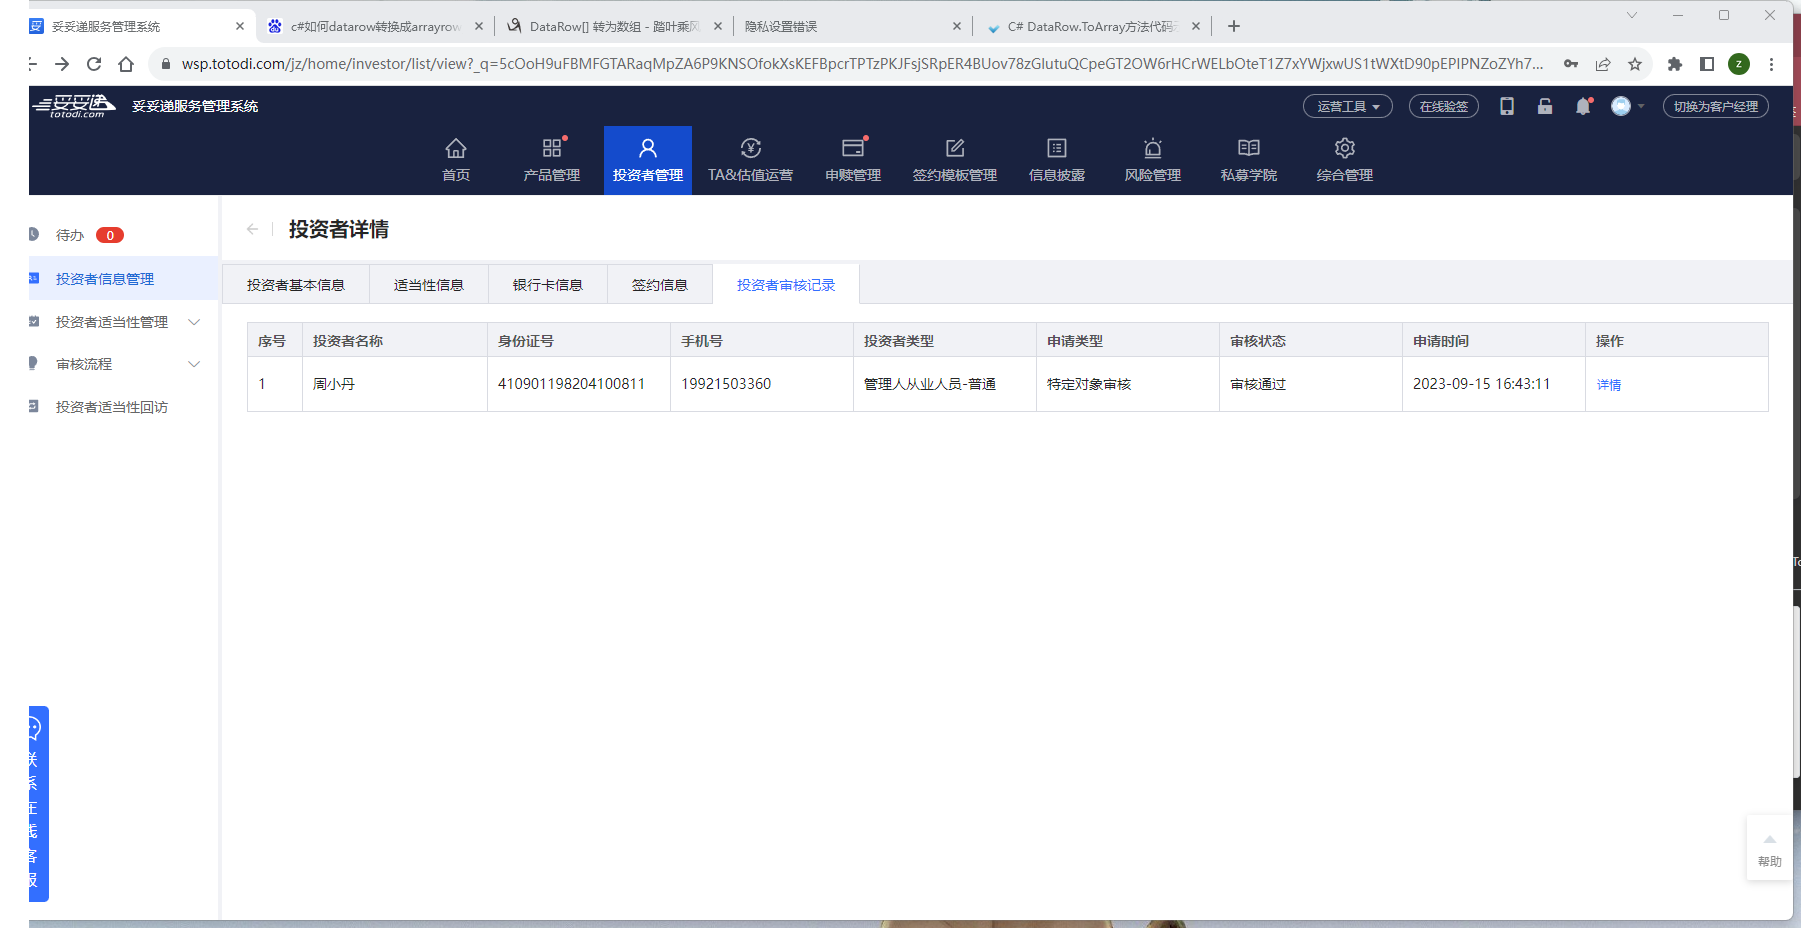
Step 27: Attach Browser '          Page' in window '妥妥递服务管理系统' (chrome.exe)

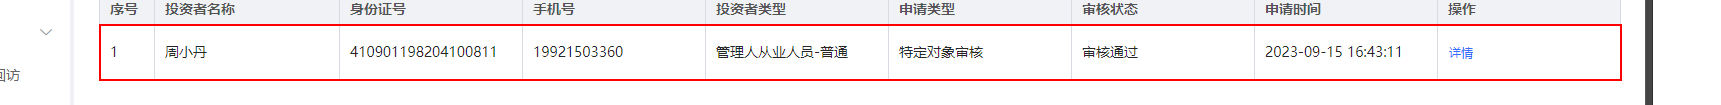
Step 28: get-text from the table

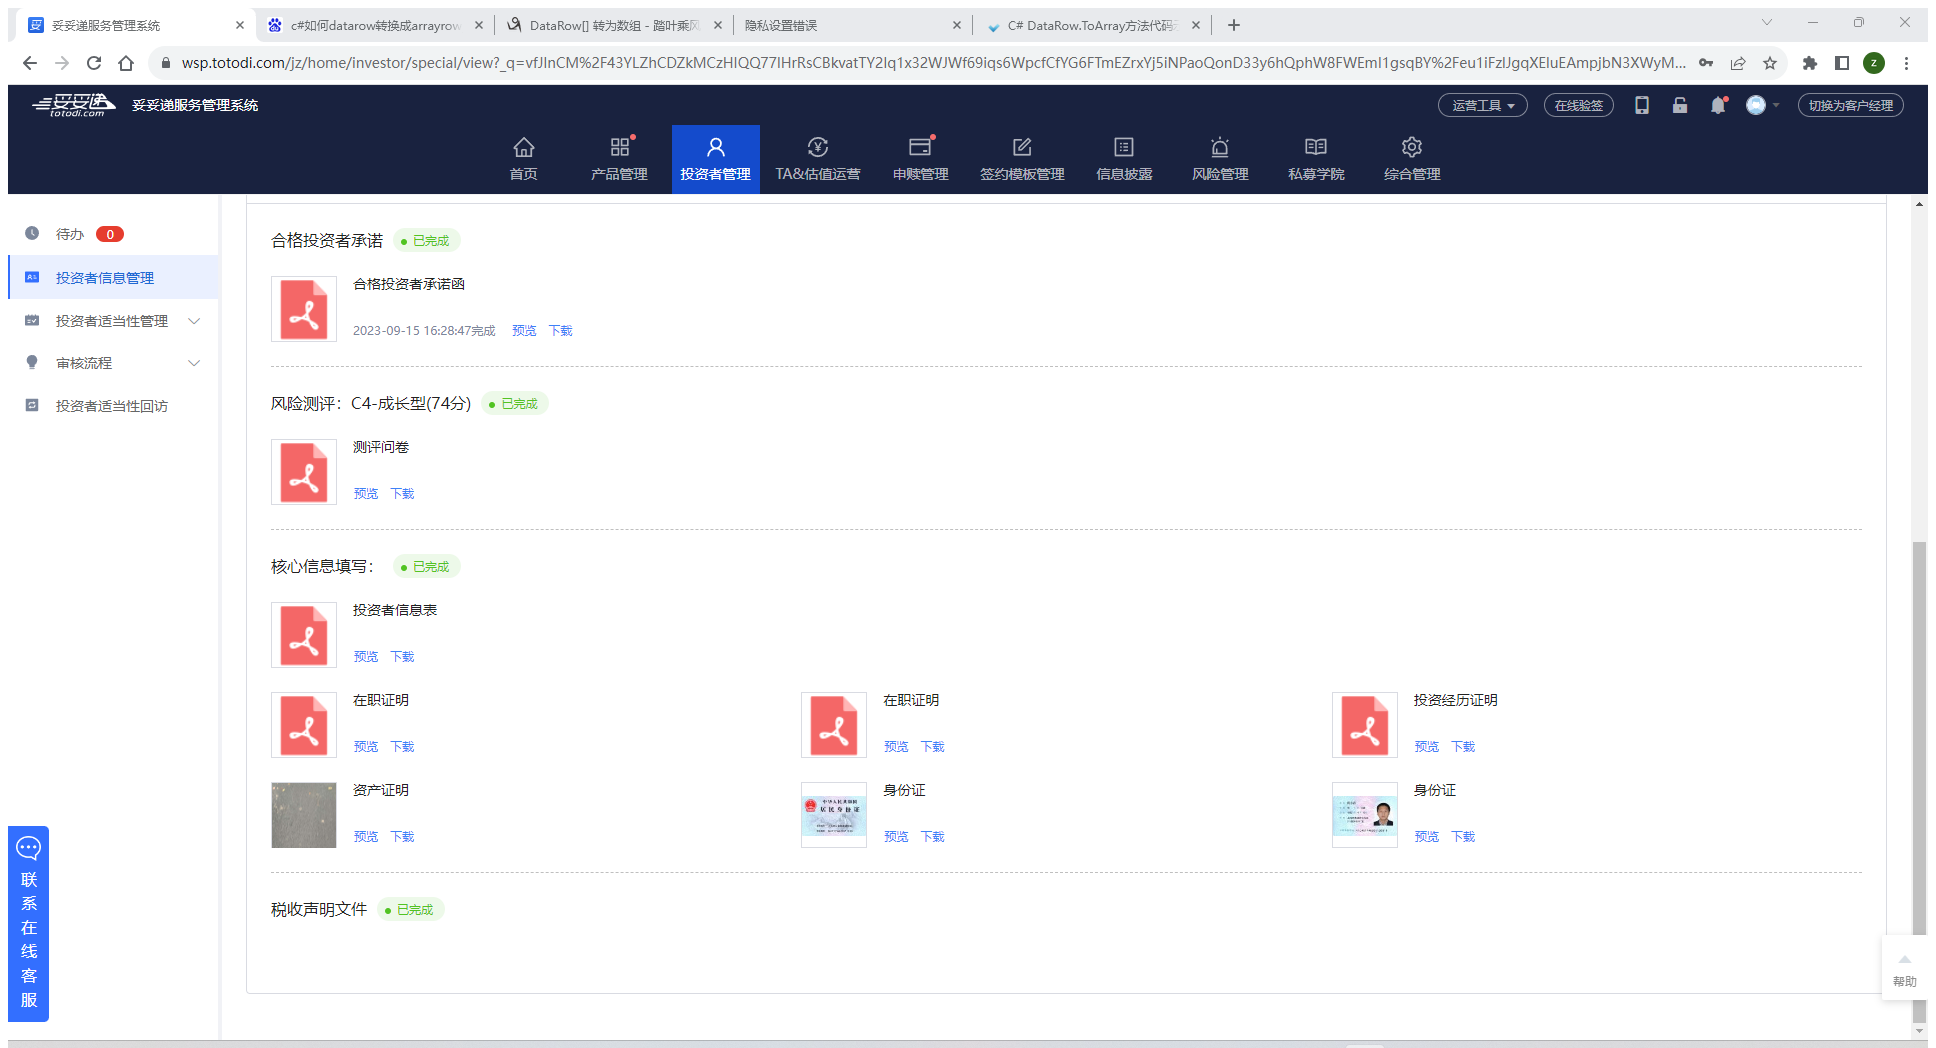
Step 29 [then]: Attach Browser '          Page' in window '妥妥递服务管理系统' (chrome.exe)

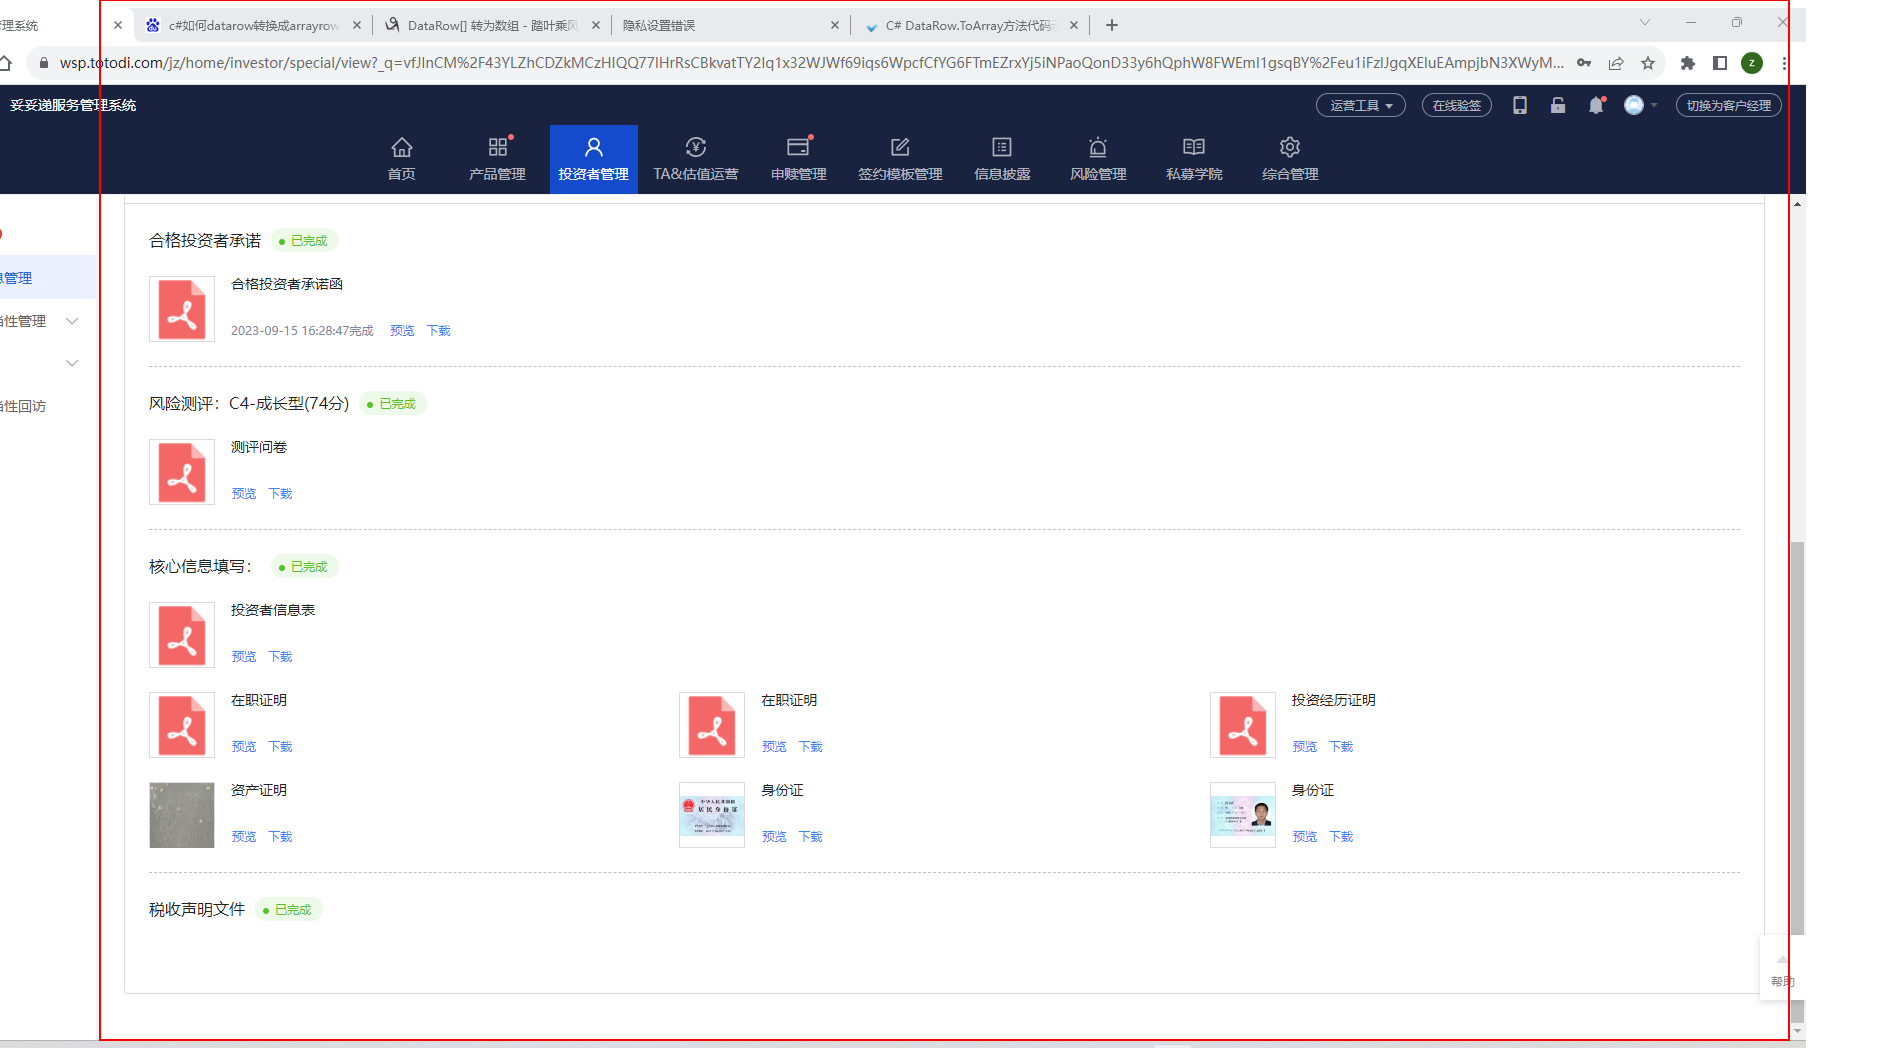
Step 30: get-text from the element

Step 31: Attach Browser '          Page' in window '妥妥递服务管理系统' (chrome.exe) (same screen as step 1)

Step 32: get-text from the table (same screen as step 2)

Step 33: Attach Browser '          Page' in window '妥妥递服务管理系统' (chrome.exe) (same screen as step 5)

Step 34: get-text from the table (same screen as step 6)